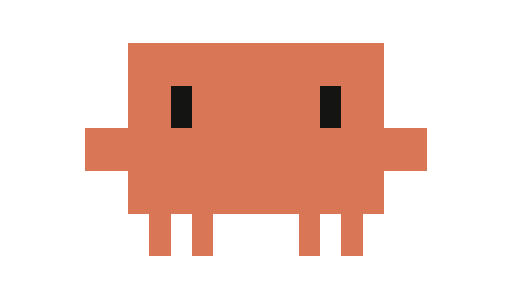
t = 0.00 s
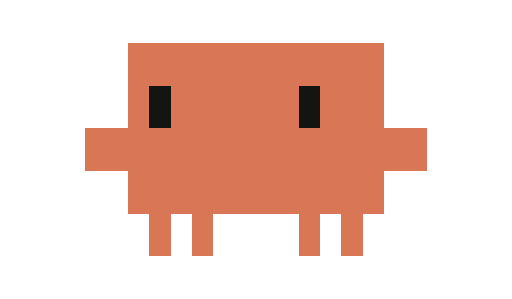
t = 1.73 s
t = 3.29 s: frame unchanged from t = 0.00 s, image omitted
t = 4.99 s: frame unchanged from t = 0.00 s, image omitted
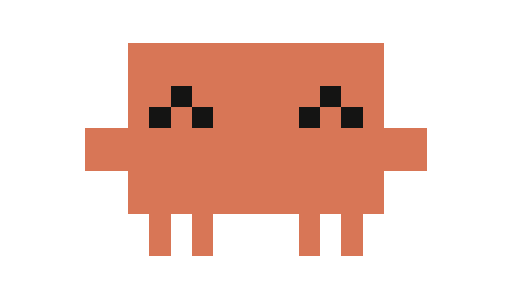
t = 6.68 s
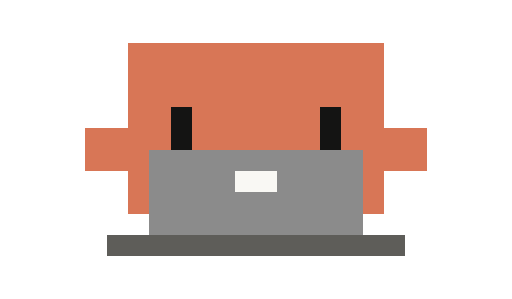
t = 8.36 s

The animated SVG that drew these frames (rendered in a browser with its animation timeline set to each time). Animation: 107 SMIL elements (animate=107); frames cover the first 8.36 s, repeats indefinitely.

<svg xmlns="http://www.w3.org/2000/svg" width="36" height="21" viewBox="0 0 24 14" shape-rendering="crispEdges"><style>.e{display:none}@media (prefers-reduced-motion:reduce){.a{display:none}.e{display:inline}}</style><g class="e"><path fill="#141413" d="M8 4h1v1h-1zM15 4h1v1h-1zM8 5h1v1h-1zM15 5h1v1h-1z"/><path fill="#D87656" d="M6 2h12v1h-12zM6 3h12v1h-12zM6 4h2v1h-2zM9 4h6v1h-6zM16 4h2v1h-2zM6 5h2v1h-2zM9 5h6v1h-6zM16 5h2v1h-2zM4 6h16v1h-16zM4 7h16v1h-16zM6 8h12v1h-12zM6 9h12v1h-12zM7 10h1v1h-1zM9 10h1v1h-1zM14 10h1v1h-1zM16 10h1v1h-1zM7 11h1v1h-1zM9 11h1v1h-1zM14 11h1v1h-1zM16 11h1v1h-1z"/></g><g class="a"><g opacity="1"><path fill="#141413" d="M8 4h1v1h-1zM15 4h1v1h-1zM8 5h1v1h-1zM15 5h1v1h-1z"/><path fill="#D87656" d="M6 2h12v1h-12zM6 3h12v1h-12zM6 4h2v1h-2zM9 4h6v1h-6zM16 4h2v1h-2zM6 5h2v1h-2zM9 5h6v1h-6zM16 5h2v1h-2zM4 6h16v1h-16zM4 7h16v1h-16zM6 8h12v1h-12zM6 9h12v1h-12zM7 10h1v1h-1zM9 10h1v1h-1zM14 10h1v1h-1zM16 10h1v1h-1zM7 11h1v1h-1zM9 11h1v1h-1zM14 11h1v1h-1zM16 11h1v1h-1z"/><animate attributeName="opacity" calcMode="discrete" dur="55.68s" repeatCount="indefinite" values="1;0;1;0;1;0;1;0;1;0;1;0;1;0;1;0;1;0;1;0;1;0;1;0;1;0;1;0;1;0;1;0;1;0;1;0;1;0;1;0;1;0;1;0;1;0;1;0;1;0;1;0;1;0;1;0;1;0;1;0" keyTimes="0;0.01257;0.01527;0.02784;0.04041;0.044;0.05657;0.06017;0.06915;0.07094;0.07094;0.08351;0.08621;0.09878;0.12213;0.1347;0.13739;0.14996;0.20833;0.22091;0.2236;0.23617;0.2606;0.27317;0.27586;0.28843;0.3398;0.34249;0.34249;0.35506;0.35776;0.37033;0.4102;0.42277;0.42547;0.43804;0.48258;0.49515;0.49784;0.51042;0.56717;0.57974;0.58244;0.59501;0.64889;0.66146;0.66415;0.67672;0.73384;0.74641;0.7491;0.76167;0.81501;0.82759;0.83028;0.84285;0.92134;0.93391;0.9366;0.94917"/></g><g opacity="0"><path fill="#141413" d="M8 5h1v1h-1zM15 5h1v1h-1z"/><path fill="#D87656" d="M6 2h12v1h-12zM6 3h12v1h-12zM6 4h12v1h-12zM6 5h2v1h-2zM9 5h6v1h-6zM16 5h2v1h-2zM4 6h16v1h-16zM4 7h16v1h-16zM6 8h12v1h-12zM6 9h12v1h-12zM7 10h1v1h-1zM9 10h1v1h-1zM14 10h1v1h-1zM16 10h1v1h-1zM7 11h1v1h-1zM9 11h1v1h-1zM14 11h1v1h-1zM16 11h1v1h-1z"/><animate attributeName="opacity" calcMode="discrete" dur="55.68s" repeatCount="indefinite" values="0;1;0;1;0;1;0;1;0;1;0;1;0;1;0;1;0;1;0;1;0;1;0;1;0;1;0;1;0;1;0" keyTimes="0;0.01257;0.01527;0.08351;0.08621;0.1347;0.13739;0.22091;0.2236;0.27317;0.27586;0.35506;0.35776;0.42277;0.42547;0.49515;0.49784;0.57974;0.58244;0.66146;0.66415;0.74641;0.7491;0.82759;0.83028;0.84285;0.84824;0.91146;0.91595;0.93391;0.9366"/></g><g opacity="0"><path fill="#141413" d="M7 4h1v1h-1zM14 4h1v1h-1zM7 5h1v1h-1zM14 5h1v1h-1z"/><path fill="#D87656" d="M6 2h12v1h-12zM6 3h12v1h-12zM6 4h1v1h-1zM8 4h6v1h-6zM15 4h3v1h-3zM6 5h1v1h-1zM8 5h6v1h-6zM15 5h3v1h-3zM4 6h16v1h-16zM4 7h16v1h-16zM6 8h12v1h-12zM6 9h12v1h-12zM7 10h1v1h-1zM9 10h1v1h-1zM14 10h1v1h-1zM16 10h1v1h-1zM7 11h1v1h-1zM9 11h1v1h-1zM14 11h1v1h-1zM16 11h1v1h-1z"/><animate attributeName="opacity" calcMode="discrete" dur="55.68s" repeatCount="indefinite" values="0;1;0" keyTimes="0;0.02784;0.04041"/></g><g opacity="0"><path fill="#141413" d="M9 4h1v1h-1zM16 4h1v1h-1zM9 5h1v1h-1zM16 5h1v1h-1z"/><path fill="#D87656" d="M6 2h12v1h-12zM6 3h12v1h-12zM6 4h3v1h-3zM10 4h6v1h-6zM17 4h1v1h-1zM6 5h3v1h-3zM10 5h6v1h-6zM17 5h1v1h-1zM4 6h16v1h-16zM4 7h16v1h-16zM6 8h12v1h-12zM6 9h12v1h-12zM7 10h1v1h-1zM9 10h1v1h-1zM14 10h1v1h-1zM16 10h1v1h-1zM7 11h1v1h-1zM9 11h1v1h-1zM14 11h1v1h-1zM16 11h1v1h-1z"/><animate attributeName="opacity" calcMode="discrete" dur="55.68s" repeatCount="indefinite" values="0;1;0" keyTimes="0;0.044;0.05657"/></g><g opacity="0"><path fill="#141413" d="M8 3h1v1h-1zM15 3h1v1h-1zM8 4h1v1h-1zM15 4h1v1h-1z"/><path fill="#D87656" d="M6 2h12v1h-12zM6 3h2v1h-2zM9 3h6v1h-6zM16 3h2v1h-2zM6 4h2v1h-2zM9 4h6v1h-6zM16 4h2v1h-2zM6 5h12v1h-12zM4 6h16v1h-16zM4 7h16v1h-16zM6 8h12v1h-12zM6 9h12v1h-12zM7 10h1v1h-1zM9 10h1v1h-1zM14 10h1v1h-1zM16 10h1v1h-1zM7 11h1v1h-1zM9 11h1v1h-1zM14 11h1v1h-1zM16 11h1v1h-1z"/><animate attributeName="opacity" calcMode="discrete" dur="55.68s" repeatCount="indefinite" values="0;1;0;1;0" keyTimes="0;0.06017;0.06915;0.43804;0.44343"/></g><g opacity="0"><path fill="#141413" d="M8 4h1v1h-1zM15 4h1v1h-1zM7 5h1v1h-1zM9 5h1v1h-1zM14 5h1v1h-1zM16 5h1v1h-1z"/><path fill="#D87656" d="M6 2h12v1h-12zM6 3h12v1h-12zM6 4h2v1h-2zM9 4h6v1h-6zM16 4h2v1h-2zM6 5h1v1h-1zM8 5h1v1h-1zM10 5h4v1h-4zM15 5h1v1h-1zM17 5h1v1h-1zM4 6h16v1h-16zM4 7h16v1h-16zM6 8h12v1h-12zM6 9h12v1h-12zM7 10h1v1h-1zM9 10h1v1h-1zM14 10h1v1h-1zM16 10h1v1h-1zM7 11h1v1h-1zM9 11h1v1h-1zM14 11h1v1h-1zM16 11h1v1h-1z"/><animate attributeName="opacity" calcMode="discrete" dur="55.68s" repeatCount="indefinite" values="0;1;0;1;0;1;0;1;0;1;0;1;0;1;0;1;0;1;0;1;0;1;0;1;0;1;0" keyTimes="0;0.09878;0.10004;0.10632;0.10758;0.10758;0.11045;0.11045;0.11171;0.118;0.11925;0.11925;0.12213;0.257;0.2606;0.37033;0.37482;0.40481;0.4102;0.56358;0.56717;0.80244;0.80388;0.80819;0.80963;0.80963;0.81501"/></g><g opacity="0"><path fill="#141413" d="M8 3h1v1h-1zM15 3h1v1h-1zM7 4h1v1h-1zM9 4h1v1h-1zM14 4h1v1h-1zM16 4h1v1h-1z"/><path fill="#D87656" d="M6 1h12v1h-12zM6 2h12v1h-12zM6 3h2v1h-2zM9 3h6v1h-6zM16 3h2v1h-2zM6 4h1v1h-1zM8 4h1v1h-1zM10 4h4v1h-4zM15 4h1v1h-1zM17 4h1v1h-1zM4 5h16v1h-16zM4 6h16v1h-16zM6 7h12v1h-12zM6 8h12v1h-12zM7 9h1v1h-1zM9 9h1v1h-1zM14 9h1v1h-1zM16 9h1v1h-1z"/><animate attributeName="opacity" calcMode="discrete" dur="55.68s" repeatCount="indefinite" values="0;1;0;1;0;1;0;1;0" keyTimes="0;0.10004;0.10129;0.10506;0.10632;0.11171;0.11297;0.11674;0.118"/></g><g opacity="0"><path fill="#141413" d="M8 2h1v1h-1zM15 2h1v1h-1zM7 3h1v1h-1zM9 3h1v1h-1zM14 3h1v1h-1zM16 3h1v1h-1z"/><path fill="#D87656" d="M6 0h12v1h-12zM6 1h12v1h-12zM4 2h4v1h-4zM9 2h6v1h-6zM16 2h4v1h-4zM4 3h3v1h-3zM8 3h1v1h-1zM10 3h4v1h-4zM15 3h1v1h-1zM17 3h3v1h-3zM6 4h12v1h-12zM6 5h12v1h-12zM6 6h12v1h-12zM6 7h12v1h-12zM7 8h1v1h-1zM9 8h1v1h-1zM14 8h1v1h-1zM16 8h1v1h-1z"/><animate attributeName="opacity" calcMode="discrete" dur="55.68s" repeatCount="indefinite" values="0;1;0;1;0;1;0;1;0;1;0;1;0;1;0;1;0" keyTimes="0;0.10129;0.10255;0.10255;0.10381;0.10381;0.10506;0.11297;0.11422;0.11422;0.11548;0.11548;0.11674;0.80388;0.80532;0.80675;0.80819"/></g><g opacity="0"><path fill="#141413" d="M8 5h1v1h-1zM15 5h1v1h-1zM8 6h1v1h-1zM15 6h1v1h-1z"/><path fill="#5E5D59" d="M5 11h14v1h-14z"/><path fill="#8B8B8B" d="M7 7h10v1h-10zM7 8h4v1h-4zM13 8h4v1h-4zM7 9h10v1h-10zM7 10h10v1h-10z"/><path fill="#D87656" d="M6 2h12v1h-12zM6 3h12v1h-12zM6 4h12v1h-12zM6 5h2v1h-2zM9 5h6v1h-6zM16 5h2v1h-2zM4 6h4v1h-4zM9 6h6v1h-6zM16 6h4v1h-4zM4 7h3v1h-3zM17 7h3v1h-3zM6 8h1v1h-1zM17 8h1v1h-1zM6 9h1v1h-1zM17 9h1v1h-1z"/><path fill="#F9F8F4" d="M11 8h2v1h-2z"/><animate attributeName="opacity" calcMode="discrete" dur="55.68s" repeatCount="indefinite" values="0;1;0" keyTimes="0;0.14996;0.15535"/></g><g opacity="0"><path fill="#141413" d="M8 5h1v1h-1zM15 5h1v1h-1zM8 6h1v1h-1zM15 6h1v1h-1z"/><path fill="#5E5D59" d="M5 11h14v1h-14z"/><path fill="#8B8B8B" d="M7 7h10v1h-10zM7 8h4v1h-4zM13 8h4v1h-4zM7 9h10v1h-10zM7 10h10v1h-10z"/><path fill="#D87656" d="M6 2h12v1h-12zM6 3h12v1h-12zM6 4h12v1h-12zM6 5h2v1h-2zM9 5h6v1h-6zM16 5h2v1h-2zM4 6h4v1h-4zM9 6h6v1h-6zM16 6h2v1h-2zM4 7h3v1h-3zM17 7h1v1h-1zM6 8h1v1h-1zM17 8h3v1h-3zM6 9h1v1h-1zM17 9h3v1h-3z"/><path fill="#F9F8F4" d="M11 8h2v1h-2z"/><animate attributeName="opacity" calcMode="discrete" dur="55.68s" repeatCount="indefinite" values="0;1;0;1;0;1;0;1;0;1;0;1;0;1;0;1;0;1;0;1;0" keyTimes="0;0.15535;0.15733;0.1593;0.16128;0.16325;0.16523;0.16721;0.16918;0.17116;0.17313;0.17511;0.17708;0.18175;0.18373;0.1857;0.18768;0.18966;0.19163;0.19361;0.19558"/></g><g opacity="0"><path fill="#141413" d="M8 5h1v1h-1zM15 5h1v1h-1zM8 6h1v1h-1zM15 6h1v1h-1z"/><path fill="#5E5D59" d="M5 11h14v1h-14z"/><path fill="#8B8B8B" d="M7 7h10v1h-10zM7 8h4v1h-4zM13 8h4v1h-4zM7 9h10v1h-10zM7 10h10v1h-10z"/><path fill="#D87656" d="M6 2h12v1h-12zM6 3h12v1h-12zM6 4h12v1h-12zM6 5h2v1h-2zM9 5h6v1h-6zM16 5h2v1h-2zM6 6h2v1h-2zM9 6h6v1h-6zM16 6h4v1h-4zM6 7h1v1h-1zM17 7h3v1h-3zM4 8h3v1h-3zM17 8h1v1h-1zM4 9h3v1h-3zM17 9h1v1h-1z"/><path fill="#F9F8F4" d="M11 8h2v1h-2z"/><animate attributeName="opacity" calcMode="discrete" dur="55.68s" repeatCount="indefinite" values="0;1;0;1;0;1;0;1;0;1;0;1;0;1;0;1;0;1;0;1;0" keyTimes="0;0.15733;0.1593;0.16128;0.16325;0.16523;0.16721;0.16918;0.17116;0.17313;0.17511;0.17708;0.17906;0.18373;0.1857;0.18768;0.18966;0.19163;0.19361;0.19558;0.19756"/></g><g opacity="0"><path fill="#141413" d="M8 5h1v1h-1zM15 5h1v1h-1z"/><path fill="#5E5D59" d="M5 11h14v1h-14z"/><path fill="#8B8B8B" d="M7 7h10v1h-10zM7 8h4v1h-4zM13 8h4v1h-4zM7 9h10v1h-10zM7 10h10v1h-10z"/><path fill="#D87656" d="M6 2h12v1h-12zM6 3h12v1h-12zM6 4h12v1h-12zM6 5h2v1h-2zM9 5h6v1h-6zM16 5h2v1h-2zM4 6h16v1h-16zM4 7h3v1h-3zM17 7h3v1h-3zM6 8h1v1h-1zM17 8h1v1h-1zM6 9h1v1h-1zM17 9h1v1h-1z"/><path fill="#F9F8F4" d="M11 8h2v1h-2z"/><animate attributeName="opacity" calcMode="discrete" dur="55.68s" repeatCount="indefinite" values="0;1;0" keyTimes="0;0.17906;0.18175"/></g><g opacity="0"><path fill="#141413" d="M8 4h1v1h-1zM15 4h1v1h-1zM7 5h1v1h-1zM9 5h1v1h-1zM14 5h1v1h-1zM16 5h1v1h-1z"/><path fill="#5E5D59" d="M5 11h14v1h-14z"/><path fill="#8B8B8B" d="M7 7h10v1h-10zM7 8h4v1h-4zM13 8h4v1h-4zM7 9h10v1h-10zM7 10h10v1h-10z"/><path fill="#D87656" d="M6 2h12v1h-12zM6 3h12v1h-12zM6 4h2v1h-2zM9 4h6v1h-6zM16 4h2v1h-2zM6 5h1v1h-1zM8 5h1v1h-1zM10 5h4v1h-4zM15 5h1v1h-1zM17 5h1v1h-1zM4 6h16v1h-16zM4 7h3v1h-3zM17 7h3v1h-3zM6 8h1v1h-1zM17 8h1v1h-1zM6 9h1v1h-1zM17 9h1v1h-1z"/><path fill="#F9F8F4" d="M11 8h2v1h-2z"/><animate attributeName="opacity" calcMode="discrete" dur="55.68s" repeatCount="indefinite" values="0;1;0" keyTimes="0;0.19756;0.20833"/></g><g opacity="0"><path fill="#141413" d="M8 4h1v1h-1zM15 4h1v1h-1zM7 5h1v1h-1zM9 5h1v1h-1zM14 5h1v1h-1zM16 5h1v1h-1z"/><path fill="#D87656" d="M6 2h12v1h-12zM6 3h12v1h-12zM6 4h2v1h-2zM9 4h6v1h-6zM16 4h4v1h-4zM6 5h1v1h-1zM8 5h1v1h-1zM10 5h4v1h-4zM15 5h1v1h-1zM17 5h3v1h-3zM4 6h14v1h-14zM4 7h14v1h-14zM6 8h12v1h-12zM6 9h12v1h-12zM7 10h1v1h-1zM9 10h1v1h-1zM14 10h1v1h-1zM16 10h1v1h-1zM7 11h1v1h-1zM9 11h1v1h-1zM14 11h1v1h-1zM16 11h1v1h-1z"/><animate attributeName="opacity" calcMode="discrete" dur="55.68s" repeatCount="indefinite" values="0;1;0;1;0;1;0;1;0;1;0" keyTimes="0;0.23617;0.23976;0.24264;0.24551;0.24838;0.25126;0.25413;0.257;0.4754;0.48258"/></g><g opacity="0"><path fill="#141413" d="M8 4h1v1h-1zM15 4h1v1h-1zM7 5h1v1h-1zM9 5h1v1h-1zM14 5h1v1h-1zM16 5h1v1h-1z"/><path fill="#D87656" d="M6 2h12v1h-12zM6 3h12v1h-12zM19 3h2v1h-2zM6 4h2v1h-2zM9 4h6v1h-6zM16 4h2v1h-2zM19 4h2v1h-2zM6 5h1v1h-1zM8 5h1v1h-1zM10 5h4v1h-4zM15 5h1v1h-1zM17 5h1v1h-1zM4 6h14v1h-14zM4 7h14v1h-14zM6 8h12v1h-12zM6 9h12v1h-12zM7 10h1v1h-1zM9 10h1v1h-1zM14 10h1v1h-1zM16 10h1v1h-1zM7 11h1v1h-1zM9 11h1v1h-1zM14 11h1v1h-1zM16 11h1v1h-1z"/><animate attributeName="opacity" calcMode="discrete" dur="55.68s" repeatCount="indefinite" values="0;1;0;1;0;1;0" keyTimes="0;0.23976;0.24264;0.24551;0.24838;0.25126;0.25413"/></g><g opacity="0"><path fill="#141413" d="M9 4h1v1h-1zM16 4h1v1h-1zM9 5h1v1h-1zM16 5h1v1h-1z"/><path fill="#D87656" d="M6 2h12v1h-12zM6 3h12v1h-12zM6 4h3v1h-3zM10 4h6v1h-6zM17 4h1v1h-1zM6 5h3v1h-3zM10 5h6v1h-6zM17 5h1v1h-1zM4 6h16v1h-16zM4 7h16v1h-16zM6 8h12v1h-12zM6 9h12v1h-12zM7 10h1v1h-1zM9 10h1v1h-1zM14 10h1v1h-1zM16 10h1v1h-1zM6 11h1v1h-1zM8 11h1v1h-1zM13 11h1v1h-1zM15 11h1v1h-1z"/><animate attributeName="opacity" calcMode="discrete" dur="55.68s" repeatCount="indefinite" values="0;1;0" keyTimes="0;0.28843;0.29041"/></g><g opacity="0"><path fill="#141413" d="M10 4h1v1h-1zM17 4h1v1h-1zM10 5h1v1h-1zM17 5h1v1h-1z"/><path fill="#D87656" d="M7 2h12v1h-12zM7 3h12v1h-12zM7 4h3v1h-3zM11 4h6v1h-6zM18 4h1v1h-1zM7 5h3v1h-3zM11 5h6v1h-6zM18 5h1v1h-1zM5 6h16v1h-16zM5 7h16v1h-16zM7 8h12v1h-12zM7 9h12v1h-12zM8 10h1v1h-1zM10 10h1v1h-1zM15 10h1v1h-1zM17 10h1v1h-1zM9 11h1v1h-1zM11 11h1v1h-1zM16 11h1v1h-1zM18 11h1v1h-1z"/><animate attributeName="opacity" calcMode="discrete" dur="55.68s" repeatCount="indefinite" values="0;1;0" keyTimes="0;0.29041;0.29239"/></g><g opacity="0"><path fill="#141413" d="M10 4h1v1h-1zM17 4h1v1h-1zM10 5h1v1h-1zM17 5h1v1h-1z"/><path fill="#D87656" d="M7 2h12v1h-12zM7 3h12v1h-12zM7 4h3v1h-3zM11 4h6v1h-6zM18 4h1v1h-1zM7 5h3v1h-3zM11 5h6v1h-6zM18 5h1v1h-1zM5 6h16v1h-16zM5 7h16v1h-16zM7 8h12v1h-12zM7 9h12v1h-12zM8 10h1v1h-1zM10 10h1v1h-1zM15 10h1v1h-1zM17 10h1v1h-1zM7 11h1v1h-1zM9 11h1v1h-1zM14 11h1v1h-1zM16 11h1v1h-1z"/><animate attributeName="opacity" calcMode="discrete" dur="55.68s" repeatCount="indefinite" values="0;1;0" keyTimes="0;0.29239;0.29436"/></g><g opacity="0"><path fill="#141413" d="M11 4h1v1h-1zM18 4h1v1h-1zM11 5h1v1h-1zM18 5h1v1h-1z"/><path fill="#D87656" d="M8 2h12v1h-12zM8 3h12v1h-12zM8 4h3v1h-3zM12 4h6v1h-6zM19 4h1v1h-1zM8 5h3v1h-3zM12 5h6v1h-6zM19 5h1v1h-1zM6 6h16v1h-16zM6 7h16v1h-16zM8 8h12v1h-12zM8 9h12v1h-12zM9 10h1v1h-1zM11 10h1v1h-1zM16 10h1v1h-1zM18 10h1v1h-1zM10 11h1v1h-1zM12 11h1v1h-1zM17 11h1v1h-1zM19 11h1v1h-1z"/><animate attributeName="opacity" calcMode="discrete" dur="55.68s" repeatCount="indefinite" values="0;1;0" keyTimes="0;0.29436;0.29634"/></g><g opacity="0"><path fill="#141413" d="M11 4h1v1h-1zM18 4h1v1h-1zM11 5h1v1h-1zM18 5h1v1h-1z"/><path fill="#D87656" d="M8 2h12v1h-12zM8 3h12v1h-12zM8 4h3v1h-3zM12 4h6v1h-6zM19 4h1v1h-1zM8 5h3v1h-3zM12 5h6v1h-6zM19 5h1v1h-1zM6 6h16v1h-16zM6 7h16v1h-16zM8 8h12v1h-12zM8 9h12v1h-12zM9 10h1v1h-1zM11 10h1v1h-1zM16 10h1v1h-1zM18 10h1v1h-1zM8 11h1v1h-1zM10 11h1v1h-1zM15 11h1v1h-1zM17 11h1v1h-1z"/><animate attributeName="opacity" calcMode="discrete" dur="55.68s" repeatCount="indefinite" values="0;1;0" keyTimes="0;0.29634;0.29831"/></g><g opacity="0"><path fill="#141413" d="M12 4h1v1h-1zM19 4h1v1h-1zM12 5h1v1h-1zM19 5h1v1h-1z"/><path fill="#D87656" d="M9 2h12v1h-12zM9 3h12v1h-12zM9 4h3v1h-3zM13 4h6v1h-6zM20 4h1v1h-1zM9 5h3v1h-3zM13 5h6v1h-6zM20 5h1v1h-1zM7 6h16v1h-16zM7 7h16v1h-16zM9 8h12v1h-12zM9 9h12v1h-12zM10 10h1v1h-1zM12 10h1v1h-1zM17 10h1v1h-1zM19 10h1v1h-1zM11 11h1v1h-1zM13 11h1v1h-1zM18 11h1v1h-1zM20 11h1v1h-1z"/><animate attributeName="opacity" calcMode="discrete" dur="55.68s" repeatCount="indefinite" values="0;1;0" keyTimes="0;0.29831;0.30029"/></g><g opacity="0"><path fill="#141413" d="M12 4h1v1h-1zM19 4h1v1h-1zM12 5h1v1h-1zM19 5h1v1h-1z"/><path fill="#D87656" d="M9 2h12v1h-12zM9 3h12v1h-12zM9 4h3v1h-3zM13 4h6v1h-6zM20 4h1v1h-1zM9 5h3v1h-3zM13 5h6v1h-6zM20 5h1v1h-1zM7 6h16v1h-16zM7 7h16v1h-16zM9 8h12v1h-12zM9 9h12v1h-12zM10 10h1v1h-1zM12 10h1v1h-1zM17 10h1v1h-1zM19 10h1v1h-1zM9 11h1v1h-1zM11 11h1v1h-1zM16 11h1v1h-1zM18 11h1v1h-1z"/><animate attributeName="opacity" calcMode="discrete" dur="55.68s" repeatCount="indefinite" values="0;1;0" keyTimes="0;0.30029;0.30226"/></g><g opacity="0"><path fill="#141413" d="M10 4h1v1h-1zM17 4h1v1h-1zM10 5h1v1h-1zM17 5h1v1h-1z"/><path fill="#D87656" d="M9 2h12v1h-12zM9 3h12v1h-12zM9 4h1v1h-1zM11 4h6v1h-6zM18 4h3v1h-3zM9 5h1v1h-1zM11 5h6v1h-6zM18 5h3v1h-3zM7 6h16v1h-16zM7 7h16v1h-16zM9 8h12v1h-12zM9 9h12v1h-12zM10 10h1v1h-1zM12 10h1v1h-1zM17 10h1v1h-1zM19 10h1v1h-1zM11 11h1v1h-1zM13 11h1v1h-1zM18 11h1v1h-1zM20 11h1v1h-1z"/><animate attributeName="opacity" calcMode="discrete" dur="55.68s" repeatCount="indefinite" values="0;1;0" keyTimes="0;0.30226;0.30424"/></g><g opacity="0"><path fill="#141413" d="M9 4h1v1h-1zM16 4h1v1h-1zM9 5h1v1h-1zM16 5h1v1h-1z"/><path fill="#D87656" d="M8 2h12v1h-12zM8 3h12v1h-12zM8 4h1v1h-1zM10 4h6v1h-6zM17 4h3v1h-3zM8 5h1v1h-1zM10 5h6v1h-6zM17 5h3v1h-3zM6 6h16v1h-16zM6 7h16v1h-16zM8 8h12v1h-12zM8 9h12v1h-12zM9 10h1v1h-1zM11 10h1v1h-1zM16 10h1v1h-1zM18 10h1v1h-1zM8 11h1v1h-1zM10 11h1v1h-1zM15 11h1v1h-1zM17 11h1v1h-1z"/><animate attributeName="opacity" calcMode="discrete" dur="55.68s" repeatCount="indefinite" values="0;1;0" keyTimes="0;0.30424;0.30621"/></g><g opacity="0"><path fill="#141413" d="M9 4h1v1h-1zM16 4h1v1h-1zM9 5h1v1h-1zM16 5h1v1h-1z"/><path fill="#D87656" d="M8 2h12v1h-12zM8 3h12v1h-12zM8 4h1v1h-1zM10 4h6v1h-6zM17 4h3v1h-3zM8 5h1v1h-1zM10 5h6v1h-6zM17 5h3v1h-3zM6 6h16v1h-16zM6 7h16v1h-16zM8 8h12v1h-12zM8 9h12v1h-12zM9 10h1v1h-1zM11 10h1v1h-1zM16 10h1v1h-1zM18 10h1v1h-1zM10 11h1v1h-1zM12 11h1v1h-1zM17 11h1v1h-1zM19 11h1v1h-1z"/><animate attributeName="opacity" calcMode="discrete" dur="55.68s" repeatCount="indefinite" values="0;1;0" keyTimes="0;0.30621;0.30819"/></g><g opacity="0"><path fill="#141413" d="M8 4h1v1h-1zM15 4h1v1h-1zM8 5h1v1h-1zM15 5h1v1h-1z"/><path fill="#D87656" d="M7 2h12v1h-12zM7 3h12v1h-12zM7 4h1v1h-1zM9 4h6v1h-6zM16 4h3v1h-3zM7 5h1v1h-1zM9 5h6v1h-6zM16 5h3v1h-3zM5 6h16v1h-16zM5 7h16v1h-16zM7 8h12v1h-12zM7 9h12v1h-12zM8 10h1v1h-1zM10 10h1v1h-1zM15 10h1v1h-1zM17 10h1v1h-1zM7 11h1v1h-1zM9 11h1v1h-1zM14 11h1v1h-1zM16 11h1v1h-1z"/><animate attributeName="opacity" calcMode="discrete" dur="55.68s" repeatCount="indefinite" values="0;1;0" keyTimes="0;0.30819;0.31017"/></g><g opacity="0"><path fill="#141413" d="M8 4h1v1h-1zM15 4h1v1h-1zM8 5h1v1h-1zM15 5h1v1h-1z"/><path fill="#D87656" d="M7 2h12v1h-12zM7 3h12v1h-12zM7 4h1v1h-1zM9 4h6v1h-6zM16 4h3v1h-3zM7 5h1v1h-1zM9 5h6v1h-6zM16 5h3v1h-3zM5 6h16v1h-16zM5 7h16v1h-16zM7 8h12v1h-12zM7 9h12v1h-12zM8 10h1v1h-1zM10 10h1v1h-1zM15 10h1v1h-1zM17 10h1v1h-1zM9 11h1v1h-1zM11 11h1v1h-1zM16 11h1v1h-1zM18 11h1v1h-1z"/><animate attributeName="opacity" calcMode="discrete" dur="55.68s" repeatCount="indefinite" values="0;1;0" keyTimes="0;0.31017;0.31214"/></g><g opacity="0"><path fill="#141413" d="M7 4h1v1h-1zM14 4h1v1h-1zM7 5h1v1h-1zM14 5h1v1h-1z"/><path fill="#D87656" d="M6 2h12v1h-12zM6 3h12v1h-12zM6 4h1v1h-1zM8 4h6v1h-6zM15 4h3v1h-3zM6 5h1v1h-1zM8 5h6v1h-6zM15 5h3v1h-3zM4 6h16v1h-16zM4 7h16v1h-16zM6 8h12v1h-12zM6 9h12v1h-12zM7 10h1v1h-1zM9 10h1v1h-1zM14 10h1v1h-1zM16 10h1v1h-1zM6 11h1v1h-1zM8 11h1v1h-1zM13 11h1v1h-1zM15 11h1v1h-1z"/><animate attributeName="opacity" calcMode="discrete" dur="55.68s" repeatCount="indefinite" values="0;1;0" keyTimes="0;0.31214;0.31412"/></g><g opacity="0"><path fill="#141413" d="M7 4h1v1h-1zM14 4h1v1h-1zM7 5h1v1h-1zM14 5h1v1h-1z"/><path fill="#D87656" d="M6 2h12v1h-12zM6 3h12v1h-12zM6 4h1v1h-1zM8 4h6v1h-6zM15 4h3v1h-3zM6 5h1v1h-1zM8 5h6v1h-6zM15 5h3v1h-3zM4 6h16v1h-16zM4 7h16v1h-16zM6 8h12v1h-12zM6 9h12v1h-12zM7 10h1v1h-1zM9 10h1v1h-1zM14 10h1v1h-1zM16 10h1v1h-1zM8 11h1v1h-1zM10 11h1v1h-1zM15 11h1v1h-1zM17 11h1v1h-1z"/><animate attributeName="opacity" calcMode="discrete" dur="55.68s" repeatCount="indefinite" values="0;1;0" keyTimes="0;0.31412;0.31609"/></g><g opacity="0"><path fill="#141413" d="M6 4h1v1h-1zM13 4h1v1h-1zM6 5h1v1h-1zM13 5h1v1h-1z"/><path fill="#D87656" d="M5 2h12v1h-12zM5 3h12v1h-12zM5 4h1v1h-1zM7 4h6v1h-6zM14 4h3v1h-3zM5 5h1v1h-1zM7 5h6v1h-6zM14 5h3v1h-3zM3 6h16v1h-16zM3 7h16v1h-16zM5 8h12v1h-12zM5 9h12v1h-12zM6 10h1v1h-1zM8 10h1v1h-1zM13 10h1v1h-1zM15 10h1v1h-1zM5 11h1v1h-1zM7 11h1v1h-1zM12 11h1v1h-1zM14 11h1v1h-1z"/><animate attributeName="opacity" calcMode="discrete" dur="55.68s" repeatCount="indefinite" values="0;1;0" keyTimes="0;0.31609;0.31807"/></g><g opacity="0"><path fill="#141413" d="M6 4h1v1h-1zM13 4h1v1h-1zM6 5h1v1h-1zM13 5h1v1h-1z"/><path fill="#D87656" d="M5 2h12v1h-12zM5 3h12v1h-12zM5 4h1v1h-1zM7 4h6v1h-6zM14 4h3v1h-3zM5 5h1v1h-1zM7 5h6v1h-6zM14 5h3v1h-3zM3 6h16v1h-16zM3 7h16v1h-16zM5 8h12v1h-12zM5 9h12v1h-12zM6 10h1v1h-1zM8 10h1v1h-1zM13 10h1v1h-1zM15 10h1v1h-1zM7 11h1v1h-1zM9 11h1v1h-1zM14 11h1v1h-1zM16 11h1v1h-1z"/><animate attributeName="opacity" calcMode="discrete" dur="55.68s" repeatCount="indefinite" values="0;1;0" keyTimes="0;0.31807;0.32004"/></g><g opacity="0"><path fill="#141413" d="M5 4h1v1h-1zM12 4h1v1h-1zM5 5h1v1h-1zM12 5h1v1h-1z"/><path fill="#D87656" d="M4 2h12v1h-12zM4 3h12v1h-12zM4 4h1v1h-1zM6 4h6v1h-6zM13 4h3v1h-3zM4 5h1v1h-1zM6 5h6v1h-6zM13 5h3v1h-3zM2 6h16v1h-16zM2 7h16v1h-16zM4 8h12v1h-12zM4 9h12v1h-12zM5 10h1v1h-1zM7 10h1v1h-1zM12 10h1v1h-1zM14 10h1v1h-1zM4 11h1v1h-1zM6 11h1v1h-1zM11 11h1v1h-1zM13 11h1v1h-1z"/><animate attributeName="opacity" calcMode="discrete" dur="55.68s" repeatCount="indefinite" values="0;1;0" keyTimes="0;0.32004;0.32202"/></g><g opacity="0"><path fill="#141413" d="M5 4h1v1h-1zM12 4h1v1h-1zM5 5h1v1h-1zM12 5h1v1h-1z"/><path fill="#D87656" d="M4 2h12v1h-12zM4 3h12v1h-12zM4 4h1v1h-1zM6 4h6v1h-6zM13 4h3v1h-3zM4 5h1v1h-1zM6 5h6v1h-6zM13 5h3v1h-3zM2 6h16v1h-16zM2 7h16v1h-16zM4 8h12v1h-12zM4 9h12v1h-12zM5 10h1v1h-1zM7 10h1v1h-1zM12 10h1v1h-1zM14 10h1v1h-1zM6 11h1v1h-1zM8 11h1v1h-1zM13 11h1v1h-1zM15 11h1v1h-1z"/><animate attributeName="opacity" calcMode="discrete" dur="55.68s" repeatCount="indefinite" values="0;1;0" keyTimes="0;0.32202;0.32399"/></g><g opacity="0"><path fill="#141413" d="M4 4h1v1h-1zM11 4h1v1h-1zM4 5h1v1h-1zM11 5h1v1h-1z"/><path fill="#D87656" d="M3 2h12v1h-12zM3 3h12v1h-12zM3 4h1v1h-1zM5 4h6v1h-6zM12 4h3v1h-3zM3 5h1v1h-1zM5 5h6v1h-6zM12 5h3v1h-3zM1 6h16v1h-16zM1 7h16v1h-16zM3 8h12v1h-12zM3 9h12v1h-12zM4 10h1v1h-1zM6 10h1v1h-1zM11 10h1v1h-1zM13 10h1v1h-1zM3 11h1v1h-1zM5 11h1v1h-1zM10 11h1v1h-1zM12 11h1v1h-1z"/><animate attributeName="opacity" calcMode="discrete" dur="55.68s" repeatCount="indefinite" values="0;1;0" keyTimes="0;0.32399;0.32597"/></g><g opacity="0"><path fill="#141413" d="M4 4h1v1h-1zM11 4h1v1h-1zM4 5h1v1h-1zM11 5h1v1h-1z"/><path fill="#D87656" d="M3 2h12v1h-12zM3 3h12v1h-12zM3 4h1v1h-1zM5 4h6v1h-6zM12 4h3v1h-3zM3 5h1v1h-1zM5 5h6v1h-6zM12 5h3v1h-3zM1 6h16v1h-16zM1 7h16v1h-16zM3 8h12v1h-12zM3 9h12v1h-12zM4 10h1v1h-1zM6 10h1v1h-1zM11 10h1v1h-1zM13 10h1v1h-1zM5 11h1v1h-1zM7 11h1v1h-1zM12 11h1v1h-1zM14 11h1v1h-1z"/><animate attributeName="opacity" calcMode="discrete" dur="55.68s" repeatCount="indefinite" values="0;1;0" keyTimes="0;0.32597;0.32795"/></g><g opacity="0"><path fill="#141413" d="M6 4h1v1h-1zM13 4h1v1h-1zM6 5h1v1h-1zM13 5h1v1h-1z"/><path fill="#D87656" d="M3 2h12v1h-12zM3 3h12v1h-12zM3 4h3v1h-3zM7 4h6v1h-6zM14 4h1v1h-1zM3 5h3v1h-3zM7 5h6v1h-6zM14 5h1v1h-1zM1 6h16v1h-16zM1 7h16v1h-16zM3 8h12v1h-12zM3 9h12v1h-12zM4 10h1v1h-1zM6 10h1v1h-1zM11 10h1v1h-1zM13 10h1v1h-1zM3 11h1v1h-1zM5 11h1v1h-1zM10 11h1v1h-1zM12 11h1v1h-1z"/><animate attributeName="opacity" calcMode="discrete" dur="55.68s" repeatCount="indefinite" values="0;1;0" keyTimes="0;0.32795;0.32992"/></g><g opacity="0"><path fill="#141413" d="M7 4h1v1h-1zM14 4h1v1h-1zM7 5h1v1h-1zM14 5h1v1h-1z"/><path fill="#D87656" d="M4 2h12v1h-12zM4 3h12v1h-12zM4 4h3v1h-3zM8 4h6v1h-6zM15 4h1v1h-1zM4 5h3v1h-3zM8 5h6v1h-6zM15 5h1v1h-1zM2 6h16v1h-16zM2 7h16v1h-16zM4 8h12v1h-12zM4 9h12v1h-12zM5 10h1v1h-1zM7 10h1v1h-1zM12 10h1v1h-1zM14 10h1v1h-1zM6 11h1v1h-1zM8 11h1v1h-1zM13 11h1v1h-1zM15 11h1v1h-1z"/><animate attributeName="opacity" calcMode="discrete" dur="55.68s" repeatCount="indefinite" values="0;1;0" keyTimes="0;0.32992;0.3319"/></g><g opacity="0"><path fill="#141413" d="M7 4h1v1h-1zM14 4h1v1h-1zM7 5h1v1h-1zM14 5h1v1h-1z"/><path fill="#D87656" d="M4 2h12v1h-12zM4 3h12v1h-12zM4 4h3v1h-3zM8 4h6v1h-6zM15 4h1v1h-1zM4 5h3v1h-3zM8 5h6v1h-6zM15 5h1v1h-1zM2 6h16v1h-16zM2 7h16v1h-16zM4 8h12v1h-12zM4 9h12v1h-12zM5 10h1v1h-1zM7 10h1v1h-1zM12 10h1v1h-1zM14 10h1v1h-1zM4 11h1v1h-1zM6 11h1v1h-1zM11 11h1v1h-1zM13 11h1v1h-1z"/><animate attributeName="opacity" calcMode="discrete" dur="55.68s" repeatCount="indefinite" values="0;1;0" keyTimes="0;0.3319;0.33387"/></g><g opacity="0"><path fill="#141413" d="M8 4h1v1h-1zM15 4h1v1h-1zM8 5h1v1h-1zM15 5h1v1h-1z"/><path fill="#D87656" d="M5 2h12v1h-12zM5 3h12v1h-12zM5 4h3v1h-3zM9 4h6v1h-6zM16 4h1v1h-1zM5 5h3v1h-3zM9 5h6v1h-6zM16 5h1v1h-1zM3 6h16v1h-16zM3 7h16v1h-16zM5 8h12v1h-12zM5 9h12v1h-12zM6 10h1v1h-1zM8 10h1v1h-1zM13 10h1v1h-1zM15 10h1v1h-1zM7 11h1v1h-1zM9 11h1v1h-1zM14 11h1v1h-1zM16 11h1v1h-1z"/><animate attributeName="opacity" calcMode="discrete" dur="55.68s" repeatCount="indefinite" values="0;1;0" keyTimes="0;0.33387;0.33585"/></g><g opacity="0"><path fill="#141413" d="M8 4h1v1h-1zM15 4h1v1h-1zM8 5h1v1h-1zM15 5h1v1h-1z"/><path fill="#D87656" d="M5 2h12v1h-12zM5 3h12v1h-12zM5 4h3v1h-3zM9 4h6v1h-6zM16 4h1v1h-1zM5 5h3v1h-3zM9 5h6v1h-6zM16 5h1v1h-1zM3 6h16v1h-16zM3 7h16v1h-16zM5 8h12v1h-12zM5 9h12v1h-12zM6 10h1v1h-1zM8 10h1v1h-1zM13 10h1v1h-1zM15 10h1v1h-1zM5 11h1v1h-1zM7 11h1v1h-1zM12 11h1v1h-1zM14 11h1v1h-1z"/><animate attributeName="opacity" calcMode="discrete" dur="55.68s" repeatCount="indefinite" values="0;1;0" keyTimes="0;0.33585;0.33782"/></g><g opacity="0"><path fill="#141413" d="M9 4h1v1h-1zM16 4h1v1h-1zM9 5h1v1h-1zM16 5h1v1h-1z"/><path fill="#D87656" d="M6 2h12v1h-12zM6 3h12v1h-12zM6 4h3v1h-3zM10 4h6v1h-6zM17 4h1v1h-1zM6 5h3v1h-3zM10 5h6v1h-6zM17 5h1v1h-1zM4 6h16v1h-16zM4 7h16v1h-16zM6 8h12v1h-12zM6 9h12v1h-12zM7 10h1v1h-1zM9 10h1v1h-1zM14 10h1v1h-1zM16 10h1v1h-1zM8 11h1v1h-1zM10 11h1v1h-1zM15 11h1v1h-1zM17 11h1v1h-1z"/><animate attributeName="opacity" calcMode="discrete" dur="55.68s" repeatCount="indefinite" values="0;1;0" keyTimes="0;0.33782;0.3398"/></g><g opacity="0"><path fill="#141413" d="M8 4h1v1h-1zM15 4h1v1h-1zM7 5h1v1h-1zM9 5h1v1h-1zM14 5h1v1h-1zM16 5h1v1h-1z"/><path fill="#D87656" d="M6 2h12v1h-12zM6 3h12v1h-12zM6 4h2v1h-2zM9 4h6v1h-6zM16 4h2v1h-2zM6 5h1v1h-1zM8 5h1v1h-1zM10 5h4v1h-4zM15 5h1v1h-1zM17 5h1v1h-1zM4 6h16v1h-16zM4 7h16v1h-16zM6 8h12v1h-12zM6 9h12v1h-12zM7 10h1v1h-1zM9 10h1v1h-1zM14 10h1v1h-1zM16 10h1v1h-1zM7 11h1v1h-1zM9 11h1v1h-1zM14 11h1v1h-1zM16 11h1v1h-1z"/><path fill="#E25C6B" d="M20 4h1v1h-1zM22 4h1v1h-1zM20 5h3v1h-3zM21 6h1v1h-1z"/><animate attributeName="opacity" calcMode="discrete" dur="55.68s" repeatCount="indefinite" values="0;1;0" keyTimes="0;0.37482;0.37751"/></g><g opacity="0"><path fill="#141413" d="M8 4h1v1h-1zM15 4h1v1h-1zM7 5h1v1h-1zM9 5h1v1h-1zM14 5h1v1h-1zM16 5h1v1h-1z"/><path fill="#D87656" d="M6 2h12v1h-12zM6 3h12v1h-12zM6 4h2v1h-2zM9 4h6v1h-6zM16 4h2v1h-2zM6 5h1v1h-1zM8 5h1v1h-1zM10 5h4v1h-4zM15 5h1v1h-1zM17 5h1v1h-1zM4 6h16v1h-16zM4 7h16v1h-16zM6 8h12v1h-12zM6 9h12v1h-12zM7 10h1v1h-1zM9 10h1v1h-1zM14 10h1v1h-1zM16 10h1v1h-1zM7 11h1v1h-1zM9 11h1v1h-1zM14 11h1v1h-1zM16 11h1v1h-1z"/><path fill="#E25C6B" d="M20 3h1v1h-1zM22 3h1v1h-1zM20 4h3v1h-3zM21 5h1v1h-1z"/><animate attributeName="opacity" calcMode="discrete" dur="55.68s" repeatCount="indefinite" values="0;1;0" keyTimes="0;0.37751;0.38021"/></g><g opacity="0"><path fill="#141413" d="M8 4h1v1h-1zM15 4h1v1h-1zM7 5h1v1h-1zM9 5h1v1h-1zM14 5h1v1h-1zM16 5h1v1h-1z"/><path fill="#D87656" d="M6 2h12v1h-12zM6 3h12v1h-12zM6 4h2v1h-2zM9 4h6v1h-6zM16 4h2v1h-2zM6 5h1v1h-1zM8 5h1v1h-1zM10 5h4v1h-4zM15 5h1v1h-1zM17 5h1v1h-1zM4 6h16v1h-16zM4 7h16v1h-16zM6 8h12v1h-12zM6 9h12v1h-12zM7 10h1v1h-1zM9 10h1v1h-1zM14 10h1v1h-1zM16 10h1v1h-1zM7 11h1v1h-1zM9 11h1v1h-1zM14 11h1v1h-1zM16 11h1v1h-1z"/><path fill="#E25C6B" d="M20 2h1v1h-1zM22 2h1v1h-1zM20 3h3v1h-3zM21 4h1v1h-1z"/><animate attributeName="opacity" calcMode="discrete" dur="55.68s" repeatCount="indefinite" values="0;1;0" keyTimes="0;0.38021;0.3829"/></g><g opacity="0"><path fill="#141413" d="M8 4h1v1h-1zM15 4h1v1h-1zM7 5h1v1h-1zM9 5h1v1h-1zM14 5h1v1h-1zM16 5h1v1h-1z"/><path fill="#D87656" d="M6 2h12v1h-12zM6 3h12v1h-12zM6 4h2v1h-2zM9 4h6v1h-6zM16 4h2v1h-2zM6 5h1v1h-1zM8 5h1v1h-1zM10 5h4v1h-4zM15 5h1v1h-1zM17 5h1v1h-1zM4 6h16v1h-16zM4 7h16v1h-16zM6 8h12v1h-12zM6 9h12v1h-12zM7 10h1v1h-1zM9 10h1v1h-1zM14 10h1v1h-1zM16 10h1v1h-1zM7 11h1v1h-1zM9 11h1v1h-1zM14 11h1v1h-1zM16 11h1v1h-1z"/><path fill="#E25C6B" d="M20 1h1v1h-1zM22 1h1v1h-1zM20 2h3v1h-3zM21 3h1v1h-1z"/><animate attributeName="opacity" calcMode="discrete" dur="55.68s" repeatCount="indefinite" values="0;1;0" keyTimes="0;0.3829;0.3856"/></g><g opacity="0"><path fill="#141413" d="M8 4h1v1h-1zM15 4h1v1h-1zM7 5h1v1h-1zM9 5h1v1h-1zM14 5h1v1h-1zM16 5h1v1h-1z"/><path fill="#D87656" d="M6 2h12v1h-12zM6 3h12v1h-12zM6 4h2v1h-2zM9 4h6v1h-6zM16 4h2v1h-2zM6 5h1v1h-1zM8 5h1v1h-1zM10 5h4v1h-4zM15 5h1v1h-1zM17 5h1v1h-1zM4 6h16v1h-16zM4 7h16v1h-16zM6 8h12v1h-12zM6 9h12v1h-12zM7 10h1v1h-1zM9 10h1v1h-1zM14 10h1v1h-1zM16 10h1v1h-1zM7 11h1v1h-1zM9 11h1v1h-1zM14 11h1v1h-1zM16 11h1v1h-1z"/><path fill="#E25C6B" d="M20 0h1v1h-1zM22 0h1v1h-1zM20 1h3v1h-3zM21 2h1v1h-1z"/><animate attributeName="opacity" calcMode="discrete" dur="55.68s" repeatCount="indefinite" values="0;1;0;1;0;1;0" keyTimes="0;0.3856;0.38829;0.39296;0.39655;0.40122;0.40481"/></g><g opacity="0"><path fill="#141413" d="M8 4h1v1h-1zM15 4h1v1h-1zM7 5h1v1h-1zM9 5h1v1h-1zM14 5h1v1h-1zM16 5h1v1h-1z"/><path fill="#D87656" d="M6 2h12v1h-12zM6 3h12v1h-12zM6 4h2v1h-2zM9 4h6v1h-6zM16 4h2v1h-2zM6 5h1v1h-1zM8 5h1v1h-1zM10 5h4v1h-4zM15 5h1v1h-1zM17 5h1v1h-1zM4 6h16v1h-16zM4 7h16v1h-16zM6 8h12v1h-12zM6 9h12v1h-12zM7 10h1v1h-1zM9 10h1v1h-1zM14 10h1v1h-1zM16 10h1v1h-1zM7 11h1v1h-1zM9 11h1v1h-1zM14 11h1v1h-1zM16 11h1v1h-1z"/><path fill="#E25C6B" d="M20 0h1v1h-1zM22 0h1v1h-1zM19 1h5v1h-5zM20 2h3v1h-3zM21 3h1v1h-1z"/><animate attributeName="opacity" calcMode="discrete" dur="55.68s" repeatCount="indefinite" values="0;1;0;1;0" keyTimes="0;0.38829;0.39296;0.39655;0.40122"/></g><g opacity="0"><path fill="#141413" d="M8 3h1v1h-1zM15 3h1v1h-1zM8 4h1v1h-1zM15 4h1v1h-1z"/><path fill="#D87656" d="M6 2h12v1h-12zM6 3h2v1h-2zM9 3h6v1h-6zM16 3h2v1h-2zM6 4h2v1h-2zM9 4h6v1h-6zM16 4h2v1h-2zM6 5h12v1h-12zM4 6h16v1h-16zM4 7h16v1h-16zM6 8h12v1h-12zM6 9h12v1h-12zM7 10h1v1h-1zM9 10h1v1h-1zM14 10h1v1h-1zM16 10h1v1h-1zM7 11h1v1h-1zM9 11h1v1h-1zM14 11h1v1h-1zM16 11h1v1h-1z"/><path fill="#E8B93C" d="M21 0h1v1h-1zM20 1h3v1h-3zM21 2h1v1h-1z"/><animate attributeName="opacity" calcMode="discrete" dur="55.68s" repeatCount="indefinite" values="0;1;0;1;0;1;0;1;0" keyTimes="0;0.44343;0.4463;0.44917;0.45205;0.45492;0.45779;0.46067;0.46354"/></g><g opacity="0"><path fill="#141413" d="M8 3h1v1h-1zM15 3h1v1h-1zM8 4h1v1h-1zM15 4h1v1h-1z"/><path fill="#D87656" d="M6 2h12v1h-12zM6 3h2v1h-2zM9 3h6v1h-6zM16 3h2v1h-2zM6 4h2v1h-2zM9 4h6v1h-6zM16 4h2v1h-2zM6 5h12v1h-12zM4 6h16v1h-16zM4 7h16v1h-16zM6 8h12v1h-12zM6 9h12v1h-12zM7 10h1v1h-1zM9 10h1v1h-1zM14 10h1v1h-1zM16 10h1v1h-1zM7 11h1v1h-1zM9 11h1v1h-1zM14 11h1v1h-1zM16 11h1v1h-1z"/><path fill="#E8B93C" d="M20 0h1v1h-1zM22 0h1v1h-1zM21 1h1v1h-1zM20 2h1v1h-1zM22 2h1v1h-1z"/><animate attributeName="opacity" calcMode="discrete" dur="55.68s" repeatCount="indefinite" values="0;1;0;1;0;1;0;1;0" keyTimes="0;0.4463;0.44917;0.45205;0.45492;0.45779;0.46067;0.46354;0.46642"/></g><g opacity="0"><path fill="#141413" d="M7 4h2v1h-2zM15 4h2v1h-2zM7 5h2v1h-2zM15 5h2v1h-2z"/><path fill="#D87656" d="M6 2h12v1h-12zM6 3h12v1h-12zM6 4h1v1h-1zM9 4h6v1h-6zM17 4h3v1h-3zM6 5h1v1h-1zM9 5h6v1h-6zM17 5h3v1h-3zM4 6h14v1h-14zM4 7h14v1h-14zM6 8h12v1h-12zM6 9h12v1h-12zM7 10h1v1h-1zM9 10h1v1h-1zM14 10h1v1h-1zM16 10h1v1h-1zM7 11h1v1h-1zM9 11h1v1h-1zM14 11h1v1h-1zM16 11h1v1h-1z"/><path fill="#E8B93C" d="M21 0h1v1h-1zM20 1h3v1h-3zM21 2h1v1h-1z"/><animate attributeName="opacity" calcMode="discrete" dur="55.68s" repeatCount="indefinite" values="0;1;0" keyTimes="0;0.46642;0.4754"/></g><g opacity="0"><path fill="#141413" d="M7 0h10v1h-10zM7 1h4v1h-4zM13 1h4v1h-4zM8 3h1v1h-1zM15 3h1v1h-1zM8 4h1v1h-1zM15 4h1v1h-1z"/><path fill="#D87656" d="M6 2h12v1h-12zM6 3h2v1h-2zM9 3h6v1h-6zM16 3h2v1h-2zM6 4h2v1h-2zM9 4h6v1h-6zM16 4h2v1h-2zM6 5h12v1h-12zM4 6h16v1h-16zM4 7h16v1h-16zM6 8h12v1h-12zM6 9h12v1h-12zM7 10h1v1h-1zM9 10h1v1h-1zM14 10h1v1h-1zM16 10h1v1h-1zM7 11h1v1h-1zM9 11h1v1h-1zM14 11h1v1h-1zM16 11h1v1h-1z"/><animate attributeName="opacity" calcMode="discrete" dur="55.68s" repeatCount="indefinite" values="0;1;0" keyTimes="0;0.51042;0.51293"/></g><g opacity="0"><path fill="#141413" d="M7 1h10v1h-10zM7 2h4v1h-4zM13 2h4v1h-4zM8 3h1v1h-1zM15 3h1v1h-1zM8 4h1v1h-1zM15 4h1v1h-1z"/><path fill="#D87656" d="M6 2h1v1h-1zM11 2h2v1h-2zM17 2h1v1h-1zM6 3h2v1h-2zM9 3h6v1h-6zM16 3h2v1h-2zM6 4h2v1h-2zM9 4h6v1h-6zM16 4h2v1h-2zM6 5h12v1h-12zM4 6h16v1h-16zM4 7h16v1h-16zM6 8h12v1h-12zM6 9h12v1h-12zM7 10h1v1h-1zM9 10h1v1h-1zM14 10h1v1h-1zM16 10h1v1h-1zM7 11h1v1h-1zM9 11h1v1h-1zM14 11h1v1h-1zM16 11h1v1h-1z"/><animate attributeName="opacity" calcMode="discrete" dur="55.68s" repeatCount="indefinite" values="0;1;0" keyTimes="0;0.51293;0.51545"/></g><g opacity="0"><path fill="#141413" d="M7 2h10v1h-10zM7 3h4v1h-4zM13 3h4v1h-4zM8 4h1v1h-1zM15 4h1v1h-1z"/><path fill="#D87656" d="M6 2h1v1h-1zM17 2h1v1h-1zM6 3h1v1h-1zM11 3h2v1h-2zM17 3h1v1h-1zM6 4h2v1h-2zM9 4h6v1h-6zM16 4h2v1h-2zM6 5h12v1h-12zM4 6h16v1h-16zM4 7h16v1h-16zM6 8h12v1h-12zM6 9h12v1h-12zM7 10h1v1h-1zM9 10h1v1h-1zM14 10h1v1h-1zM16 10h1v1h-1zM7 11h1v1h-1zM9 11h1v1h-1zM14 11h1v1h-1zM16 11h1v1h-1z"/><animate attributeName="opacity" calcMode="discrete" dur="55.68s" repeatCount="indefinite" values="0;1;0" keyTimes="0;0.51545;0.51796"/></g><g opacity="0"><path fill="#141413" d="M7 3h10v1h-10zM7 4h4v1h-4zM13 4h4v1h-4z"/><path fill="#D87656" d="M6 2h12v1h-12zM6 3h1v1h-1zM17 3h1v1h-1zM6 4h1v1h-1zM11 4h2v1h-2zM17 4h1v1h-1zM6 5h12v1h-12zM4 6h16v1h-16zM4 7h16v1h-16zM6 8h12v1h-12zM6 9h12v1h-12zM7 10h1v1h-1zM9 10h1v1h-1zM14 10h1v1h-1zM16 10h1v1h-1zM7 11h1v1h-1zM9 11h1v1h-1zM14 11h1v1h-1zM16 11h1v1h-1z"/><animate attributeName="opacity" calcMode="discrete" dur="55.68s" repeatCount="indefinite" values="0;1;0" keyTimes="0;0.51796;0.52047"/></g><g opacity="0"><path fill="#141413" d="M7 4h10v1h-10zM7 5h4v1h-4zM13 5h4v1h-4z"/><path fill="#D87656" d="M6 2h12v1h-12zM6 3h12v1h-12zM6 4h1v1h-1zM17 4h1v1h-1zM6 5h1v1h-1zM11 5h2v1h-2zM17 5h1v1h-1zM4 6h16v1h-16zM4 7h16v1h-16zM6 8h12v1h-12zM6 9h12v1h-12zM7 10h1v1h-1zM9 10h1v1h-1zM14 10h1v1h-1zM16 10h1v1h-1zM7 11h1v1h-1zM9 11h1v1h-1zM14 11h1v1h-1zM16 11h1v1h-1z"/><animate attributeName="opacity" calcMode="discrete" dur="55.68s" repeatCount="indefinite" values="0;1;0;1;0" keyTimes="0;0.52047;0.52586;0.54849;0.55568"/></g><g opacity="0"><path fill="#141413" d="M8 4h9v1h-9zM7 5h4v1h-4zM13 5h4v1h-4z"/><path fill="#D87656" d="M6 2h12v1h-12zM6 3h12v1h-12zM6 4h1v1h-1zM17 4h1v1h-1zM6 5h1v1h-1zM11 5h2v1h-2zM17 5h1v1h-1zM4 6h16v1h-16zM4 7h16v1h-16zM6 8h12v1h-12zM6 9h12v1h-12zM7 10h1v1h-1zM9 10h1v1h-1zM14 10h1v1h-1zM16 10h1v1h-1zM7 11h1v1h-1zM9 11h1v1h-1zM14 11h1v1h-1zM16 11h1v1h-1z"/><path fill="#F9F8F4" d="M7 4h1v1h-1z"/><animate attributeName="opacity" calcMode="discrete" dur="55.68s" repeatCount="indefinite" values="0;1;0" keyTimes="0;0.52586;0.52748"/></g><g opacity="0"><path fill="#141413" d="M7 4h2v1h-2zM10 4h7v1h-7zM7 5h4v1h-4zM13 5h4v1h-4z"/><path fill="#D87656" d="M6 2h12v1h-12zM6 3h12v1h-12zM6 4h1v1h-1zM17 4h1v1h-1zM6 5h1v1h-1zM11 5h2v1h-2zM17 5h1v1h-1zM4 6h16v1h-16zM4 7h16v1h-16zM6 8h12v1h-12zM6 9h12v1h-12zM7 10h1v1h-1zM9 10h1v1h-1zM14 10h1v1h-1zM16 10h1v1h-1zM7 11h1v1h-1zM9 11h1v1h-1zM14 11h1v1h-1zM16 11h1v1h-1z"/><path fill="#F9F8F4" d="M9 4h1v1h-1z"/><animate attributeName="opacity" calcMode="discrete" dur="55.68s" repeatCount="indefinite" values="0;1;0" keyTimes="0;0.52748;0.52909"/></g><g opacity="0"><path fill="#141413" d="M7 4h6v1h-6zM14 4h3v1h-3zM7 5h4v1h-4zM13 5h4v1h-4z"/><path fill="#D87656" d="M6 2h12v1h-12zM6 3h12v1h-12zM6 4h1v1h-1zM17 4h1v1h-1zM6 5h1v1h-1zM11 5h2v1h-2zM17 5h1v1h-1zM4 6h16v1h-16zM4 7h16v1h-16zM6 8h12v1h-12zM6 9h12v1h-12zM7 10h1v1h-1zM9 10h1v1h-1zM14 10h1v1h-1zM16 10h1v1h-1zM7 11h1v1h-1zM9 11h1v1h-1zM14 11h1v1h-1zM16 11h1v1h-1z"/><path fill="#F9F8F4" d="M13 4h1v1h-1z"/><animate attributeName="opacity" calcMode="discrete" dur="55.68s" repeatCount="indefinite" values="0;1;0" keyTimes="0;0.52909;0.53071"/></g><g opacity="0"><path fill="#141413" d="M7 4h8v1h-8zM16 4h1v1h-1zM7 5h4v1h-4zM13 5h4v1h-4z"/><path fill="#D87656" d="M6 2h12v1h-12zM6 3h12v1h-12zM6 4h1v1h-1zM17 4h1v1h-1zM6 5h1v1h-1zM11 5h2v1h-2zM17 5h1v1h-1zM4 6h16v1h-16zM4 7h16v1h-16zM6 8h12v1h-12zM6 9h12v1h-12zM7 10h1v1h-1zM9 10h1v1h-1zM14 10h1v1h-1zM16 10h1v1h-1zM7 11h1v1h-1zM9 11h1v1h-1zM14 11h1v1h-1zM16 11h1v1h-1z"/><path fill="#F9F8F4" d="M15 4h1v1h-1z"/><animate attributeName="opacity" calcMode="discrete" dur="55.68s" repeatCount="indefinite" values="0;1;0" keyTimes="0;0.53071;0.53233"/></g><g opacity="0"><path fill="#141413" d="M7 4h10v1h-10zM7 5h4v1h-4zM13 5h4v1h-4z"/><path fill="#D87656" d="M6 2h12v1h-12zM6 3h12v1h-12zM6 4h1v1h-1zM17 4h3v1h-3zM6 5h1v1h-1zM11 5h2v1h-2zM17 5h3v1h-3zM4 6h14v1h-14zM4 7h14v1h-14zM6 8h12v1h-12zM6 9h12v1h-12zM7 10h1v1h-1zM9 10h1v1h-1zM14 10h1v1h-1zM16 10h1v1h-1zM7 11h1v1h-1zM9 11h1v1h-1zM14 11h1v1h-1zM16 11h1v1h-1z"/><animate attributeName="opacity" calcMode="discrete" dur="55.68s" repeatCount="indefinite" values="0;1;0" keyTimes="0;0.53233;0.54849"/></g><g opacity="0"><path fill="#141413" d="M7 3h10v1h-10zM7 4h4v1h-4zM13 4h4v1h-4zM7 5h1v1h-1zM9 5h1v1h-1zM14 5h1v1h-1zM16 5h1v1h-1z"/><path fill="#D87656" d="M6 2h12v1h-12zM6 3h1v1h-1zM17 3h1v1h-1zM6 4h1v1h-1zM11 4h2v1h-2zM17 4h1v1h-1zM6 5h1v1h-1zM8 5h1v1h-1zM10 5h4v1h-4zM15 5h1v1h-1zM17 5h1v1h-1zM4 6h16v1h-16zM4 7h16v1h-16zM6 8h12v1h-12zM6 9h12v1h-12zM7 10h1v1h-1zM9 10h1v1h-1zM14 10h1v1h-1zM16 10h1v1h-1zM7 11h1v1h-1zM9 11h1v1h-1zM14 11h1v1h-1zM16 11h1v1h-1z"/><animate attributeName="opacity" calcMode="discrete" dur="55.68s" repeatCount="indefinite" values="0;1;0" keyTimes="0;0.55568;0.55765"/></g><g opacity="0"><path fill="#141413" d="M7 2h10v1h-10zM7 3h4v1h-4zM13 3h4v1h-4zM8 4h1v1h-1zM15 4h1v1h-1zM7 5h1v1h-1zM9 5h1v1h-1zM14 5h1v1h-1zM16 5h1v1h-1z"/><path fill="#D87656" d="M6 2h1v1h-1zM17 2h1v1h-1zM6 3h1v1h-1zM11 3h2v1h-2zM17 3h1v1h-1zM6 4h2v1h-2zM9 4h6v1h-6zM16 4h2v1h-2zM6 5h1v1h-1zM8 5h1v1h-1zM10 5h4v1h-4zM15 5h1v1h-1zM17 5h1v1h-1zM4 6h16v1h-16zM4 7h16v1h-16zM6 8h12v1h-12zM6 9h12v1h-12zM7 10h1v1h-1zM9 10h1v1h-1zM14 10h1v1h-1zM16 10h1v1h-1zM7 11h1v1h-1zM9 11h1v1h-1zM14 11h1v1h-1zM16 11h1v1h-1z"/><animate attributeName="opacity" calcMode="discrete" dur="55.68s" repeatCount="indefinite" values="0;1;0" keyTimes="0;0.55765;0.55963"/></g><g opacity="0"><path fill="#141413" d="M7 1h10v1h-10zM7 2h4v1h-4zM13 2h4v1h-4zM8 4h1v1h-1zM15 4h1v1h-1zM7 5h1v1h-1zM9 5h1v1h-1zM14 5h1v1h-1zM16 5h1v1h-1z"/><path fill="#D87656" d="M6 2h1v1h-1zM11 2h2v1h-2zM17 2h1v1h-1zM6 3h12v1h-12zM6 4h2v1h-2zM9 4h6v1h-6zM16 4h2v1h-2zM6 5h1v1h-1zM8 5h1v1h-1zM10 5h4v1h-4zM15 5h1v1h-1zM17 5h1v1h-1zM4 6h16v1h-16zM4 7h16v1h-16zM6 8h12v1h-12zM6 9h12v1h-12zM7 10h1v1h-1zM9 10h1v1h-1zM14 10h1v1h-1zM16 10h1v1h-1zM7 11h1v1h-1zM9 11h1v1h-1zM14 11h1v1h-1zM16 11h1v1h-1z"/><animate attributeName="opacity" calcMode="discrete" dur="55.68s" repeatCount="indefinite" values="0;1;0" keyTimes="0;0.55963;0.5616"/></g><g opacity="0"><path fill="#141413" d="M7 0h10v1h-10zM7 1h4v1h-4zM13 1h4v1h-4zM8 4h1v1h-1zM15 4h1v1h-1zM7 5h1v1h-1zM9 5h1v1h-1zM14 5h1v1h-1zM16 5h1v1h-1z"/><path fill="#D87656" d="M6 2h12v1h-12zM6 3h12v1h-12zM6 4h2v1h-2zM9 4h6v1h-6zM16 4h2v1h-2zM6 5h1v1h-1zM8 5h1v1h-1zM10 5h4v1h-4zM15 5h1v1h-1zM17 5h1v1h-1zM4 6h16v1h-16zM4 7h16v1h-16zM6 8h12v1h-12zM6 9h12v1h-12zM7 10h1v1h-1zM9 10h1v1h-1zM14 10h1v1h-1zM16 10h1v1h-1zM7 11h1v1h-1zM9 11h1v1h-1zM14 11h1v1h-1zM16 11h1v1h-1z"/><animate attributeName="opacity" calcMode="discrete" dur="55.68s" repeatCount="indefinite" values="0;1;0" keyTimes="0;0.5616;0.56358"/></g><g opacity="0"><path fill="#141413" d="M8 4h1v1h-1zM15 4h1v1h-1zM8 5h1v1h-1zM15 5h1v1h-1z"/><path fill="#8B8B8B" d="M21 0h1v1h-1zM21 2h1v1h-1z"/><path fill="#D87656" d="M6 2h12v1h-12zM6 3h12v1h-12zM6 4h2v1h-2zM9 4h6v1h-6zM16 4h2v1h-2zM6 5h2v1h-2zM9 5h6v1h-6zM16 5h4v1h-4zM4 6h16v1h-16zM4 7h14v1h-14zM6 8h12v1h-12zM6 9h12v1h-12zM7 10h1v1h-1zM9 10h1v1h-1zM14 10h1v1h-1zM16 10h1v1h-1zM7 11h1v1h-1zM9 11h1v1h-1zM14 11h1v1h-1zM16 11h1v1h-1z"/><path fill="#F9F8F4" d="M20 4h3v1h-3zM20 5h4v1h-4zM20 6h3v1h-3z"/><animate attributeName="opacity" calcMode="discrete" dur="55.68s" repeatCount="indefinite" values="0;1;0;1;0;1;0" keyTimes="0;0.59501;0.59896;0.60291;0.60686;0.61081;0.61476"/></g><g opacity="0"><path fill="#141413" d="M8 4h1v1h-1zM15 4h1v1h-1zM8 5h1v1h-1zM15 5h1v1h-1z"/><path fill="#8B8B8B" d="M22 1h1v1h-1z"/><path fill="#D87656" d="M6 2h12v1h-12zM6 3h12v1h-12zM6 4h2v1h-2zM9 4h6v1h-6zM16 4h2v1h-2zM6 5h2v1h-2zM9 5h6v1h-6zM16 5h4v1h-4zM4 6h16v1h-16zM4 7h14v1h-14zM6 8h12v1h-12zM6 9h12v1h-12zM7 10h1v1h-1zM9 10h1v1h-1zM14 10h1v1h-1zM16 10h1v1h-1zM7 11h1v1h-1zM9 11h1v1h-1zM14 11h1v1h-1zM16 11h1v1h-1z"/><path fill="#F9F8F4" d="M20 4h3v1h-3zM20 5h4v1h-4zM20 6h3v1h-3z"/><animate attributeName="opacity" calcMode="discrete" dur="55.68s" repeatCount="indefinite" values="0;1;0;1;0;1;0" keyTimes="0;0.59896;0.60291;0.60686;0.61081;0.61476;0.61871"/></g><g opacity="0"><path fill="#141413" d="M8 5h1v1h-1zM15 5h1v1h-1z"/><path fill="#D87656" d="M6 2h12v1h-12zM6 3h14v1h-14zM6 4h14v1h-14zM6 5h2v1h-2zM9 5h6v1h-6zM16 5h2v1h-2zM4 6h14v1h-14zM4 7h14v1h-14zM6 8h12v1h-12zM6 9h12v1h-12zM7 10h1v1h-1zM9 10h1v1h-1zM14 10h1v1h-1zM16 10h1v1h-1zM7 11h1v1h-1zM9 11h1v1h-1zM14 11h1v1h-1zM16 11h1v1h-1z"/><path fill="#F9F8F4" d="M20 2h3v1h-3zM20 3h4v1h-4zM20 4h3v1h-3z"/><animate attributeName="opacity" calcMode="discrete" dur="55.68s" repeatCount="indefinite" values="0;1;0" keyTimes="0;0.61871;0.63308"/></g><g opacity="0"><path fill="#141413" d="M8 4h1v1h-1zM15 4h1v1h-1zM7 5h1v1h-1zM9 5h1v1h-1zM14 5h1v1h-1zM16 5h1v1h-1z"/><path fill="#8B8B8B" d="M21 0h1v1h-1zM21 2h1v1h-1z"/><path fill="#D87656" d="M6 2h12v1h-12zM6 3h12v1h-12zM6 4h2v1h-2zM9 4h6v1h-6zM16 4h2v1h-2zM6 5h1v1h-1zM8 5h1v1h-1zM10 5h4v1h-4zM15 5h1v1h-1zM17 5h3v1h-3zM4 6h16v1h-16zM4 7h14v1h-14zM6 8h12v1h-12zM6 9h12v1h-12zM7 10h1v1h-1zM9 10h1v1h-1zM14 10h1v1h-1zM16 10h1v1h-1zM7 11h1v1h-1zM9 11h1v1h-1zM14 11h1v1h-1zM16 11h1v1h-1z"/><path fill="#F9F8F4" d="M20 4h3v1h-3zM20 5h4v1h-4zM20 6h3v1h-3z"/><animate attributeName="opacity" calcMode="discrete" dur="55.68s" repeatCount="indefinite" values="0;1;0;1;0" keyTimes="0;0.63308;0.63703;0.64098;0.64494"/></g><g opacity="0"><path fill="#141413" d="M8 4h1v1h-1zM15 4h1v1h-1zM7 5h1v1h-1zM9 5h1v1h-1zM14 5h1v1h-1zM16 5h1v1h-1z"/><path fill="#8B8B8B" d="M22 1h1v1h-1z"/><path fill="#D87656" d="M6 2h12v1h-12zM6 3h12v1h-12zM6 4h2v1h-2zM9 4h6v1h-6zM16 4h2v1h-2zM6 5h1v1h-1zM8 5h1v1h-1zM10 5h4v1h-4zM15 5h1v1h-1zM17 5h3v1h-3zM4 6h16v1h-16zM4 7h14v1h-14zM6 8h12v1h-12zM6 9h12v1h-12zM7 10h1v1h-1zM9 10h1v1h-1zM14 10h1v1h-1zM16 10h1v1h-1zM7 11h1v1h-1zM9 11h1v1h-1zM14 11h1v1h-1zM16 11h1v1h-1z"/><path fill="#F9F8F4" d="M20 4h3v1h-3zM20 5h4v1h-4zM20 6h3v1h-3z"/><animate attributeName="opacity" calcMode="discrete" dur="55.68s" repeatCount="indefinite" values="0;1;0;1;0" keyTimes="0;0.63703;0.64098;0.64494;0.64889"/></g><g opacity="0"><path fill="#141413" d="M7 4h1v1h-1zM14 4h1v1h-1zM6 5h1v1h-1zM8 5h1v1h-1zM13 5h1v1h-1zM15 5h1v1h-1z"/><path fill="#8B8B8B" d="M2 0h1v1h-1zM2 1h1v1h-1zM1 2h2v1h-2z"/><path fill="#D87656" d="M5 2h12v1h-12zM5 3h12v1h-12zM3 4h4v1h-4zM8 4h6v1h-6zM15 4h2v1h-2zM3 5h3v1h-3zM7 5h1v1h-1zM9 5h4v1h-4zM14 5h1v1h-1zM16 5h1v1h-1zM5 6h14v1h-14zM5 7h14v1h-14zM5 8h12v1h-12zM5 9h12v1h-12zM6 10h1v1h-1zM8 10h1v1h-1zM13 10h1v1h-1zM15 10h1v1h-1zM5 11h1v1h-1zM7 11h1v1h-1zM12 11h1v1h-1zM14 11h1v1h-1z"/><animate attributeName="opacity" calcMode="discrete" dur="55.68s" repeatCount="indefinite" values="0;1;0;1;0;1;0;1;0" keyTimes="0;0.67672;0.67996;0.68966;0.69289;0.70259;0.70582;0.71552;0.71875"/></g><g opacity="0"><path fill="#141413" d="M9 4h1v1h-1zM16 4h1v1h-1zM8 5h1v1h-1zM10 5h1v1h-1zM15 5h1v1h-1zM17 5h1v1h-1z"/><path fill="#8B8B8B" d="M2 0h1v1h-1zM2 1h1v1h-1zM1 2h2v1h-2z"/><path fill="#D87656" d="M7 2h12v1h-12zM7 3h12v1h-12zM7 4h2v1h-2zM10 4h6v1h-6zM17 4h4v1h-4zM7 5h1v1h-1zM9 5h1v1h-1zM11 5h4v1h-4zM16 5h1v1h-1zM18 5h3v1h-3zM5 6h14v1h-14zM5 7h14v1h-14zM7 8h12v1h-12zM7 9h12v1h-12zM8 10h1v1h-1zM10 10h1v1h-1zM15 10h1v1h-1zM17 10h1v1h-1zM9 11h1v1h-1zM11 11h1v1h-1zM16 11h1v1h-1zM18 11h1v1h-1z"/><animate attributeName="opacity" calcMode="discrete" dur="55.68s" repeatCount="indefinite" values="0;1;0;1;0;1;0;1;0" keyTimes="0;0.67996;0.68319;0.69289;0.69612;0.70582;0.70905;0.71875;0.72198"/></g><g opacity="0"><path fill="#141413" d="M7 3h1v1h-1zM14 3h1v1h-1zM6 4h1v1h-1zM8 4h1v1h-1zM13 4h1v1h-1zM15 4h1v1h-1z"/><path fill="#8B8B8B" d="M22 1h1v1h-1zM22 2h1v1h-1zM21 3h2v1h-2z"/><path fill="#D87656" d="M5 1h12v1h-12zM5 2h12v1h-12zM3 3h4v1h-4zM8 3h6v1h-6zM15 3h2v1h-2zM3 4h3v1h-3zM7 4h1v1h-1zM9 4h4v1h-4zM14 4h1v1h-1zM16 4h1v1h-1zM5 5h14v1h-14zM5 6h14v1h-14zM5 7h12v1h-12zM5 8h12v1h-12zM6 9h1v1h-1zM8 9h1v1h-1zM13 9h1v1h-1zM15 9h1v1h-1zM5 10h1v1h-1zM7 10h1v1h-1zM12 10h1v1h-1zM14 10h1v1h-1z"/><animate attributeName="opacity" calcMode="discrete" dur="55.68s" repeatCount="indefinite" values="0;1;0;1;0;1;0;1;0" keyTimes="0;0.68319;0.68642;0.69612;0.69935;0.70905;0.71228;0.72198;0.72522"/></g><g opacity="0"><path fill="#141413" d="M9 3h1v1h-1zM16 3h1v1h-1zM8 4h1v1h-1zM10 4h1v1h-1zM15 4h1v1h-1zM17 4h1v1h-1z"/><path fill="#8B8B8B" d="M22 1h1v1h-1zM22 2h1v1h-1zM21 3h2v1h-2z"/><path fill="#D87656" d="M7 1h12v1h-12zM7 2h12v1h-12zM7 3h2v1h-2zM10 3h6v1h-6zM17 3h4v1h-4zM7 4h1v1h-1zM9 4h1v1h-1zM11 4h4v1h-4zM16 4h1v1h-1zM18 4h3v1h-3zM5 5h14v1h-14zM5 6h14v1h-14zM7 7h12v1h-12zM7 8h12v1h-12zM8 9h1v1h-1zM10 9h1v1h-1zM15 9h1v1h-1zM17 9h1v1h-1zM9 10h1v1h-1zM11 10h1v1h-1zM16 10h1v1h-1zM18 10h1v1h-1z"/><animate attributeName="opacity" calcMode="discrete" dur="55.68s" repeatCount="indefinite" values="0;1;0;1;0;1;0;1;0" keyTimes="0;0.68642;0.68966;0.69935;0.70259;0.71228;0.71552;0.72522;0.72845"/></g><g opacity="0"><path fill="#141413" d="M8 4h1v1h-1zM15 4h1v1h-1zM7 5h1v1h-1zM9 5h1v1h-1zM14 5h1v1h-1zM16 5h1v1h-1z"/><path fill="#D87656" d="M6 2h12v1h-12zM6 3h12v1h-12zM4 4h4v1h-4zM9 4h6v1h-6zM16 4h4v1h-4zM4 5h3v1h-3zM8 5h1v1h-1zM10 5h4v1h-4zM15 5h1v1h-1zM17 5h3v1h-3zM6 6h12v1h-12zM6 7h12v1h-12zM6 8h12v1h-12zM6 9h12v1h-12zM7 10h1v1h-1zM9 10h1v1h-1zM14 10h1v1h-1zM16 10h1v1h-1zM7 11h1v1h-1zM9 11h1v1h-1zM14 11h1v1h-1zM16 11h1v1h-1z"/><animate attributeName="opacity" calcMode="discrete" dur="55.68s" repeatCount="indefinite" values="0;1;0" keyTimes="0;0.72845;0.73384"/></g><g opacity="0"><path fill="#141413" d="M7 5h2v1h-2zM15 5h2v1h-2zM7 6h2v1h-2zM15 6h2v1h-2z"/><path fill="#D87656" d="M6 3h12v1h-12zM6 4h12v1h-12zM6 5h1v1h-1zM9 5h6v1h-6zM17 5h1v1h-1zM6 6h1v1h-1zM9 6h6v1h-6zM17 6h1v1h-1zM4 7h16v1h-16zM4 8h16v1h-16zM6 9h12v1h-12zM6 10h12v1h-12zM7 11h1v1h-1zM9 11h1v1h-1zM14 11h1v1h-1zM16 11h1v1h-1zM7 12h1v1h-1zM9 12h1v1h-1zM14 12h1v1h-1zM16 12h1v1h-1z"/><animate attributeName="opacity" calcMode="discrete" dur="55.68s" repeatCount="indefinite" values="0;1;0" keyTimes="0;0.76167;0.76329"/></g><g opacity="0"><path fill="#141413" d="M7 6h2v1h-2zM15 6h2v1h-2zM7 7h2v1h-2zM15 7h2v1h-2z"/><path fill="#D87656" d="M6 4h12v1h-12zM6 5h12v1h-12zM6 6h1v1h-1zM9 6h6v1h-6zM17 6h1v1h-1zM6 7h1v1h-1zM9 7h6v1h-6zM17 7h1v1h-1zM4 8h16v1h-16zM4 9h16v1h-16zM6 10h12v1h-12zM6 11h12v1h-12zM7 12h1v1h-1zM9 12h1v1h-1zM14 12h1v1h-1zM16 12h1v1h-1zM7 13h1v1h-1zM9 13h1v1h-1zM14 13h1v1h-1zM16 13h1v1h-1z"/><animate attributeName="opacity" calcMode="discrete" dur="55.68s" repeatCount="indefinite" values="0;1;0" keyTimes="0;0.76329;0.76491"/></g><g opacity="0"><path fill="#141413" d="M7 7h2v1h-2zM15 7h2v1h-2zM7 8h2v1h-2zM15 8h2v1h-2z"/><path fill="#D87656" d="M6 5h12v1h-12zM6 6h12v1h-12zM6 7h1v1h-1zM9 7h6v1h-6zM17 7h1v1h-1zM6 8h1v1h-1zM9 8h6v1h-6zM17 8h1v1h-1zM4 9h16v1h-16zM4 10h16v1h-16zM6 11h12v1h-12zM6 12h12v1h-12zM7 13h1v1h-1zM9 13h1v1h-1zM14 13h1v1h-1zM16 13h1v1h-1z"/><animate attributeName="opacity" calcMode="discrete" dur="55.68s" repeatCount="indefinite" values="0;1;0" keyTimes="0;0.76491;0.76652"/></g><g opacity="0"><path fill="#141413" d="M7 8h2v1h-2zM15 8h2v1h-2zM7 9h2v1h-2zM15 9h2v1h-2z"/><path fill="#D87656" d="M6 6h12v1h-12zM6 7h12v1h-12zM6 8h1v1h-1zM9 8h6v1h-6zM17 8h1v1h-1zM6 9h1v1h-1zM9 9h6v1h-6zM17 9h1v1h-1zM4 10h16v1h-16zM4 11h16v1h-16zM6 12h12v1h-12zM6 13h12v1h-12z"/><animate attributeName="opacity" calcMode="discrete" dur="55.68s" repeatCount="indefinite" values="0;1;0" keyTimes="0;0.76652;0.76814"/></g><g opacity="0"><path fill="#141413" d="M7 9h2v1h-2zM15 9h2v1h-2zM7 10h2v1h-2zM15 10h2v1h-2z"/><path fill="#D87656" d="M6 7h12v1h-12zM6 8h12v1h-12zM6 9h1v1h-1zM9 9h6v1h-6zM17 9h1v1h-1zM6 10h1v1h-1zM9 10h6v1h-6zM17 10h1v1h-1zM4 11h16v1h-16zM4 12h16v1h-16zM6 13h12v1h-12z"/><animate attributeName="opacity" calcMode="discrete" dur="55.68s" repeatCount="indefinite" values="0;1;0" keyTimes="0;0.76814;0.76976"/></g><g opacity="0"><path fill="#141413" d="M7 10h2v1h-2zM15 10h2v1h-2zM7 11h2v1h-2zM15 11h2v1h-2z"/><path fill="#D87656" d="M6 8h12v1h-12zM6 9h12v1h-12zM6 10h1v1h-1zM9 10h6v1h-6zM17 10h1v1h-1zM6 11h1v1h-1zM9 11h6v1h-6zM17 11h1v1h-1zM4 12h16v1h-16zM4 13h16v1h-16z"/><animate attributeName="opacity" calcMode="discrete" dur="55.68s" repeatCount="indefinite" values="0;1;0" keyTimes="0;0.76976;0.77137"/></g><g opacity="0"><path fill="#141413" d="M7 10h1v1h-1zM14 10h1v1h-1zM7 11h1v1h-1zM14 11h1v1h-1z"/><path fill="#D87656" d="M6 8h12v1h-12zM6 9h12v1h-12zM6 10h1v1h-1zM8 10h6v1h-6zM15 10h3v1h-3zM6 11h1v1h-1zM8 11h6v1h-6zM15 11h3v1h-3zM4 12h16v1h-16zM4 13h16v1h-16z"/><animate attributeName="opacity" calcMode="discrete" dur="55.68s" repeatCount="indefinite" values="0;1;0" keyTimes="0;0.77137;0.78215"/></g><g opacity="0"><path fill="#141413" d="M9 10h1v1h-1zM16 10h1v1h-1zM9 11h1v1h-1zM16 11h1v1h-1z"/><path fill="#D87656" d="M6 8h12v1h-12zM6 9h12v1h-12zM6 10h3v1h-3zM10 10h6v1h-6zM17 10h1v1h-1zM6 11h3v1h-3zM10 11h6v1h-6zM17 11h1v1h-1zM4 12h16v1h-16zM4 13h16v1h-16z"/><animate attributeName="opacity" calcMode="discrete" dur="55.68s" repeatCount="indefinite" values="0;1;0" keyTimes="0;0.78215;0.79292"/></g><g opacity="0"><path fill="#141413" d="M8 11h1v1h-1zM15 11h1v1h-1z"/><path fill="#D87656" d="M6 8h12v1h-12zM6 9h12v1h-12zM6 10h12v1h-12zM6 11h2v1h-2zM9 11h6v1h-6zM16 11h2v1h-2zM4 12h16v1h-16zM4 13h16v1h-16z"/><animate attributeName="opacity" calcMode="discrete" dur="55.68s" repeatCount="indefinite" values="0;1;0" keyTimes="0;0.79292;0.79562"/></g><g opacity="0"><path fill="#141413" d="M8 10h1v1h-1zM15 10h1v1h-1zM8 11h1v1h-1zM15 11h1v1h-1z"/><path fill="#D87656" d="M6 8h12v1h-12zM6 9h12v1h-12zM6 10h2v1h-2zM9 10h6v1h-6zM16 10h2v1h-2zM6 11h2v1h-2zM9 11h6v1h-6zM16 11h2v1h-2zM4 12h16v1h-16zM4 13h16v1h-16z"/><animate attributeName="opacity" calcMode="discrete" dur="55.68s" repeatCount="indefinite" values="0;1;0" keyTimes="0;0.79562;0.80101"/></g><g opacity="0"><path fill="#141413" d="M8 7h1v1h-1zM15 7h1v1h-1zM7 8h1v1h-1zM9 8h1v1h-1zM14 8h1v1h-1zM16 8h1v1h-1z"/><path fill="#D87656" d="M6 5h12v1h-12zM6 6h12v1h-12zM6 7h2v1h-2zM9 7h6v1h-6zM16 7h2v1h-2zM6 8h1v1h-1zM8 8h1v1h-1zM10 8h4v1h-4zM15 8h1v1h-1zM17 8h1v1h-1zM4 9h16v1h-16zM4 10h16v1h-16zM6 11h12v1h-12zM6 12h12v1h-12zM7 13h1v1h-1zM9 13h1v1h-1zM14 13h1v1h-1zM16 13h1v1h-1z"/><animate attributeName="opacity" calcMode="discrete" dur="55.68s" repeatCount="indefinite" values="0;1;0" keyTimes="0;0.80101;0.80244"/></g><g opacity="0"><path fill="#141413" d="M8 1h1v1h-1zM15 1h1v1h-1zM7 2h1v1h-1zM9 2h1v1h-1zM14 2h1v1h-1zM16 2h1v1h-1z"/><path fill="#D87656" d="M6 0h12v1h-12zM4 1h4v1h-4zM9 1h6v1h-6zM16 1h4v1h-4zM4 2h3v1h-3zM8 2h1v1h-1zM10 2h4v1h-4zM15 2h1v1h-1zM17 2h3v1h-3zM6 3h12v1h-12zM6 4h12v1h-12zM6 5h12v1h-12zM6 6h12v1h-12zM7 7h1v1h-1zM9 7h1v1h-1zM14 7h1v1h-1zM16 7h1v1h-1z"/><animate attributeName="opacity" calcMode="discrete" dur="55.68s" repeatCount="indefinite" values="0;1;0" keyTimes="0;0.80532;0.80675"/></g><g opacity="0"><path fill="#141413" d="M7 5h3v1h-3zM14 5h3v1h-3z"/><path fill="#D87656" d="M6 2h12v1h-12zM6 3h12v1h-12zM6 4h12v1h-12zM6 5h1v1h-1zM10 5h4v1h-4zM17 5h1v1h-1zM4 6h16v1h-16zM4 7h16v1h-16zM6 8h12v1h-12zM6 9h12v1h-12zM7 10h1v1h-1zM9 10h1v1h-1zM14 10h1v1h-1zM16 10h1v1h-1zM7 11h1v1h-1zM9 11h1v1h-1zM14 11h1v1h-1zM16 11h1v1h-1z"/><animate attributeName="opacity" calcMode="discrete" dur="55.68s" repeatCount="indefinite" values="0;1;0" keyTimes="0;0.84824;0.85542"/></g><g opacity="0"><path fill="#141413" d="M7 5h3v1h-3zM14 5h3v1h-3z"/><path fill="#8B8B8B" d="M19 3h2v1h-2zM19 4h2v1h-2z"/><path fill="#D87656" d="M6 2h12v1h-12zM6 3h12v1h-12zM6 4h12v1h-12zM6 5h1v1h-1zM10 5h4v1h-4zM17 5h1v1h-1zM4 6h16v1h-16zM4 7h16v1h-16zM6 8h12v1h-12zM6 9h12v1h-12zM7 10h1v1h-1zM9 10h1v1h-1zM14 10h1v1h-1zM16 10h1v1h-1zM7 11h1v1h-1zM9 11h1v1h-1zM14 11h1v1h-1zM16 11h1v1h-1z"/><animate attributeName="opacity" calcMode="discrete" dur="55.68s" repeatCount="indefinite" values="0;1;0;1;0;1;0" keyTimes="0;0.85542;0.86009;0.8741;0.87877;0.89278;0.89745"/></g><g opacity="0"><path fill="#141413" d="M7 5h3v1h-3zM14 5h3v1h-3z"/><path fill="#8B8B8B" d="M20 2h2v1h-2zM20 3h2v1h-2z"/><path fill="#D87656" d="M6 2h12v1h-12zM6 3h12v1h-12zM6 4h12v1h-12zM6 5h1v1h-1zM10 5h4v1h-4zM17 5h1v1h-1zM4 6h16v1h-16zM4 7h16v1h-16zM6 8h12v1h-12zM6 9h12v1h-12zM7 10h1v1h-1zM9 10h1v1h-1zM14 10h1v1h-1zM16 10h1v1h-1zM7 11h1v1h-1zM9 11h1v1h-1zM14 11h1v1h-1zM16 11h1v1h-1z"/><animate attributeName="opacity" calcMode="discrete" dur="55.68s" repeatCount="indefinite" values="0;1;0;1;0;1;0" keyTimes="0;0.86009;0.86476;0.87877;0.88344;0.89745;0.90212"/></g><g opacity="0"><path fill="#141413" d="M7 5h3v1h-3zM14 5h3v1h-3z"/><path fill="#8B8B8B" d="M20 1h3v1h-3zM21 2h1v1h-1zM19 3h4v1h-4zM19 4h2v1h-2z"/><path fill="#D87656" d="M6 2h12v1h-12zM6 3h12v1h-12zM6 4h12v1h-12zM6 5h1v1h-1zM10 5h4v1h-4zM17 5h1v1h-1zM4 6h16v1h-16zM4 7h16v1h-16zM6 8h12v1h-12zM6 9h12v1h-12zM7 10h1v1h-1zM9 10h1v1h-1zM14 10h1v1h-1zM16 10h1v1h-1zM7 11h1v1h-1zM9 11h1v1h-1zM14 11h1v1h-1zM16 11h1v1h-1z"/><animate attributeName="opacity" calcMode="discrete" dur="55.68s" repeatCount="indefinite" values="0;1;0;1;0;1;0" keyTimes="0;0.86476;0.86943;0.88344;0.88811;0.90212;0.90679"/></g><g opacity="0"><path fill="#141413" d="M7 5h3v1h-3zM14 5h3v1h-3z"/><path fill="#8B8B8B" d="M21 0h3v1h-3zM22 1h1v1h-1zM21 2h3v1h-3zM19 3h2v1h-2zM19 4h2v1h-2z"/><path fill="#D87656" d="M6 2h12v1h-12zM6 3h12v1h-12zM6 4h12v1h-12zM6 5h1v1h-1zM10 5h4v1h-4zM17 5h1v1h-1zM4 6h16v1h-16zM4 7h16v1h-16zM6 8h12v1h-12zM6 9h12v1h-12zM7 10h1v1h-1zM9 10h1v1h-1zM14 10h1v1h-1zM16 10h1v1h-1zM7 11h1v1h-1zM9 11h1v1h-1zM14 11h1v1h-1zM16 11h1v1h-1z"/><animate attributeName="opacity" calcMode="discrete" dur="55.68s" repeatCount="indefinite" values="0;1;0;1;0;1;0" keyTimes="0;0.86943;0.8741;0.88811;0.89278;0.90679;0.91146"/></g><g opacity="0"><path fill="#141413" d="M7 4h2v1h-2zM15 4h2v1h-2zM7 5h2v1h-2zM15 5h2v1h-2z"/><path fill="#D87656" d="M6 2h12v1h-12zM6 3h12v1h-12zM6 4h1v1h-1zM9 4h6v1h-6zM17 4h1v1h-1zM6 5h1v1h-1zM9 5h6v1h-6zM17 5h1v1h-1zM4 6h16v1h-16zM4 7h16v1h-16zM6 8h12v1h-12zM6 9h12v1h-12zM7 10h1v1h-1zM9 10h1v1h-1zM14 10h1v1h-1zM16 10h1v1h-1zM7 11h1v1h-1zM9 11h1v1h-1zM14 11h1v1h-1zM16 11h1v1h-1z"/><animate attributeName="opacity" calcMode="discrete" dur="55.68s" repeatCount="indefinite" values="0;1;0" keyTimes="0;0.91595;0.92134"/></g><g opacity="0"><path fill="#141413" d="M7 4h2v1h-2zM15 4h2v1h-2zM7 5h2v1h-2zM15 5h2v1h-2z"/><path fill="#5B8DEF" d="M10 0h1v1h-1zM12 0h2v1h-2z"/><path fill="#D87656" d="M6 2h12v1h-12zM6 3h12v1h-12zM6 4h1v1h-1zM9 4h6v1h-6zM17 4h1v1h-1zM6 5h1v1h-1zM9 5h6v1h-6zM17 5h1v1h-1zM4 6h16v1h-16zM4 7h16v1h-16zM6 8h12v1h-12zM6 9h12v1h-12zM7 10h1v1h-1zM9 10h1v1h-1zM14 10h1v1h-1zM16 10h1v1h-1zM7 11h1v1h-1zM9 11h1v1h-1zM14 11h1v1h-1zM16 11h1v1h-1z"/><path fill="#E8B93C" d="M9 1h6v1h-6z"/><path fill="#F9F8F4" d="M11 0h1v1h-1z"/><animate attributeName="opacity" calcMode="discrete" dur="55.68s" repeatCount="indefinite" values="0;1;0" keyTimes="0;0.94917;0.95366"/></g><g opacity="0"><path fill="#141413" d="M8 4h1v1h-1zM15 4h1v1h-1zM7 5h1v1h-1zM9 5h1v1h-1zM14 5h1v1h-1zM16 5h1v1h-1z"/><path fill="#5B8DEF" d="M10 0h1v1h-1zM12 0h2v1h-2z"/><path fill="#D87656" d="M6 2h12v1h-12zM6 3h12v1h-12zM4 4h4v1h-4zM9 4h6v1h-6zM16 4h4v1h-4zM4 5h3v1h-3zM8 5h1v1h-1zM10 5h4v1h-4zM15 5h1v1h-1zM17 5h3v1h-3zM6 6h12v1h-12zM6 7h12v1h-12zM6 8h12v1h-12zM6 9h12v1h-12zM7 10h1v1h-1zM9 10h1v1h-1zM14 10h1v1h-1zM16 10h1v1h-1zM7 11h1v1h-1zM9 11h1v1h-1zM14 11h1v1h-1zM16 11h1v1h-1z"/><path fill="#E8B93C" d="M9 1h6v1h-6z"/><path fill="#F9F8F4" d="M11 0h1v1h-1z"/><animate attributeName="opacity" calcMode="discrete" dur="55.68s" repeatCount="indefinite" values="0;1;0;1;0" keyTimes="0;0.95366;0.956;0.95833;0.96067"/></g><g opacity="0"><path fill="#141413" d="M8 4h1v1h-1zM15 4h1v1h-1zM7 5h1v1h-1zM9 5h1v1h-1zM14 5h1v1h-1zM16 5h1v1h-1z"/><path fill="#5B8DEF" d="M10 0h1v1h-1zM12 0h2v1h-2z"/><path fill="#D87656" d="M6 2h12v1h-12zM6 3h12v1h-12zM6 4h2v1h-2zM9 4h6v1h-6zM16 4h2v1h-2zM6 5h1v1h-1zM8 5h1v1h-1zM10 5h4v1h-4zM15 5h1v1h-1zM17 5h1v1h-1zM4 6h16v1h-16zM4 7h16v1h-16zM6 8h12v1h-12zM6 9h12v1h-12zM7 10h1v1h-1zM9 10h1v1h-1zM14 10h1v1h-1zM16 10h1v1h-1zM7 11h1v1h-1zM9 11h1v1h-1zM14 11h1v1h-1zM16 11h1v1h-1z"/><path fill="#E8B93C" d="M9 1h6v1h-6z"/><path fill="#F9F8F4" d="M11 0h1v1h-1z"/><animate attributeName="opacity" calcMode="discrete" dur="55.68s" repeatCount="indefinite" values="0;1;0;1;0;1" keyTimes="0;0.956;0.95833;0.96067;0.963;0.99102"/></g><g opacity="0"><path fill="#141413" d="M8 4h1v1h-1zM15 4h1v1h-1zM7 5h1v1h-1zM9 5h1v1h-1zM14 5h1v1h-1zM16 5h1v1h-1z"/><path fill="#5B8DEF" d="M10 0h1v1h-1zM12 0h2v1h-2z"/><path fill="#D87656" d="M6 2h12v1h-12zM6 3h12v1h-12zM4 4h4v1h-4zM9 4h6v1h-6zM16 4h4v1h-4zM4 5h3v1h-3zM8 5h1v1h-1zM10 5h4v1h-4zM15 5h1v1h-1zM17 5h3v1h-3zM6 6h12v1h-12zM6 7h12v1h-12zM6 8h12v1h-12zM6 9h12v1h-12zM7 10h1v1h-1zM9 10h1v1h-1zM14 10h1v1h-1zM16 10h1v1h-1zM7 11h1v1h-1zM9 11h1v1h-1zM14 11h1v1h-1zM16 11h1v1h-1z"/><path fill="#E8B93C" d="M9 1h6v1h-6z"/><path fill="#F9F8F4" d="M1 0h1v1h-1zM11 0h1v1h-1z"/><animate attributeName="opacity" calcMode="discrete" dur="55.68s" repeatCount="indefinite" values="0;1;0" keyTimes="0;0.963;0.96534"/></g><g opacity="0"><path fill="#141413" d="M8 4h1v1h-1zM15 4h1v1h-1zM7 5h1v1h-1zM9 5h1v1h-1zM14 5h1v1h-1zM16 5h1v1h-1z"/><path fill="#5B8DEF" d="M1 0h1v1h-1zM10 0h1v1h-1zM12 0h2v1h-2z"/><path fill="#D87656" d="M6 2h12v1h-12zM6 3h12v1h-12zM6 4h2v1h-2zM9 4h6v1h-6zM16 4h2v1h-2zM6 5h1v1h-1zM8 5h1v1h-1zM10 5h4v1h-4zM15 5h1v1h-1zM17 5h1v1h-1zM4 6h16v1h-16zM4 7h16v1h-16zM6 8h12v1h-12zM6 9h12v1h-12zM7 10h1v1h-1zM9 10h1v1h-1zM14 10h1v1h-1zM16 10h1v1h-1zM7 11h1v1h-1zM9 11h1v1h-1zM14 11h1v1h-1zM16 11h1v1h-1z"/><path fill="#E8B93C" d="M9 1h6v1h-6z"/><path fill="#F9F8F4" d="M11 0h1v1h-1zM1 1h1v1h-1z"/><animate attributeName="opacity" calcMode="discrete" dur="55.68s" repeatCount="indefinite" values="0;1;0" keyTimes="0;0.96534;0.96767"/></g><g opacity="0"><path fill="#141413" d="M8 4h1v1h-1zM15 4h1v1h-1zM7 5h1v1h-1zM9 5h1v1h-1zM14 5h1v1h-1zM16 5h1v1h-1z"/><path fill="#5B8DEF" d="M10 0h1v1h-1zM12 0h2v1h-2zM1 1h1v1h-1z"/><path fill="#D87656" d="M6 2h12v1h-12zM6 3h12v1h-12zM4 4h4v1h-4zM9 4h6v1h-6zM16 4h4v1h-4zM4 5h3v1h-3zM8 5h1v1h-1zM10 5h4v1h-4zM15 5h1v1h-1zM17 5h3v1h-3zM6 6h12v1h-12zM6 7h12v1h-12zM6 8h12v1h-12zM6 9h12v1h-12zM7 10h1v1h-1zM9 10h1v1h-1zM14 10h1v1h-1zM16 10h1v1h-1zM7 11h1v1h-1zM9 11h1v1h-1zM14 11h1v1h-1zM16 11h1v1h-1z"/><path fill="#E8B93C" d="M9 1h6v1h-6z"/><path fill="#F9F8F4" d="M11 0h1v1h-1zM1 2h1v1h-1z"/><animate attributeName="opacity" calcMode="discrete" dur="55.68s" repeatCount="indefinite" values="0;1;0" keyTimes="0;0.96767;0.97001"/></g><g opacity="0"><path fill="#141413" d="M8 4h1v1h-1zM15 4h1v1h-1zM7 5h1v1h-1zM9 5h1v1h-1zM14 5h1v1h-1zM16 5h1v1h-1z"/><path fill="#5B8DEF" d="M9 0h2v1h-2zM12 0h2v1h-2zM1 2h1v1h-1z"/><path fill="#D87656" d="M6 2h12v1h-12zM6 3h12v1h-12zM6 4h2v1h-2zM9 4h6v1h-6zM16 4h2v1h-2zM6 5h1v1h-1zM8 5h1v1h-1zM10 5h4v1h-4zM15 5h1v1h-1zM17 5h1v1h-1zM4 6h16v1h-16zM4 7h16v1h-16zM6 8h12v1h-12zM6 9h12v1h-12zM7 10h1v1h-1zM9 10h1v1h-1zM14 10h1v1h-1zM16 10h1v1h-1zM7 11h1v1h-1zM9 11h1v1h-1zM14 11h1v1h-1zM16 11h1v1h-1z"/><path fill="#E8B93C" d="M9 1h6v1h-6z"/><path fill="#F9F8F4" d="M11 0h1v1h-1zM1 3h1v1h-1z"/><animate attributeName="opacity" calcMode="discrete" dur="55.68s" repeatCount="indefinite" values="0;1;0" keyTimes="0;0.97001;0.97234"/></g><g opacity="0"><path fill="#141413" d="M8 4h1v1h-1zM15 4h1v1h-1zM7 5h1v1h-1zM9 5h1v1h-1zM14 5h1v1h-1zM16 5h1v1h-1z"/><path fill="#5B8DEF" d="M10 0h1v1h-1zM12 0h2v1h-2zM1 3h1v1h-1z"/><path fill="#D87656" d="M6 2h12v1h-12zM6 3h12v1h-12zM4 4h4v1h-4zM9 4h6v1h-6zM16 4h4v1h-4zM4 5h3v1h-3zM8 5h1v1h-1zM10 5h4v1h-4zM15 5h1v1h-1zM17 5h3v1h-3zM6 6h12v1h-12zM6 7h12v1h-12zM6 8h12v1h-12zM6 9h12v1h-12zM7 10h1v1h-1zM9 10h1v1h-1zM14 10h1v1h-1zM16 10h1v1h-1zM7 11h1v1h-1zM9 11h1v1h-1zM14 11h1v1h-1zM16 11h1v1h-1z"/><path fill="#E8B93C" d="M9 1h6v1h-6z"/><path fill="#F9F8F4" d="M11 0h1v1h-1zM1 4h1v1h-1z"/><animate attributeName="opacity" calcMode="discrete" dur="55.68s" repeatCount="indefinite" values="0;1;0" keyTimes="0;0.97234;0.97468"/></g><g opacity="0"><path fill="#141413" d="M8 4h1v1h-1zM15 4h1v1h-1zM7 5h1v1h-1zM9 5h1v1h-1zM14 5h1v1h-1zM16 5h1v1h-1z"/><path fill="#5B8DEF" d="M10 0h1v1h-1zM12 0h2v1h-2zM1 4h1v1h-1z"/><path fill="#D87656" d="M6 2h12v1h-12zM6 3h12v1h-12zM6 4h2v1h-2zM9 4h6v1h-6zM16 4h2v1h-2zM6 5h1v1h-1zM8 5h1v1h-1zM10 5h4v1h-4zM15 5h1v1h-1zM17 5h1v1h-1zM4 6h16v1h-16zM4 7h16v1h-16zM6 8h12v1h-12zM6 9h12v1h-12zM7 10h1v1h-1zM9 10h1v1h-1zM14 10h1v1h-1zM16 10h1v1h-1zM7 11h1v1h-1zM9 11h1v1h-1zM14 11h1v1h-1zM16 11h1v1h-1z"/><path fill="#E8B93C" d="M9 1h6v1h-6z"/><path fill="#F9F8F4" d="M11 0h1v1h-1zM1 5h1v1h-1z"/><animate attributeName="opacity" calcMode="discrete" dur="55.68s" repeatCount="indefinite" values="0;1;0" keyTimes="0;0.97468;0.97701"/></g><g opacity="0"><path fill="#141413" d="M8 4h1v1h-1zM15 4h1v1h-1zM7 5h1v1h-1zM9 5h1v1h-1zM14 5h1v1h-1zM16 5h1v1h-1z"/><path fill="#5B8DEF" d="M10 0h1v1h-1zM12 0h2v1h-2zM1 5h1v1h-1z"/><path fill="#D87656" d="M6 2h12v1h-12zM6 3h12v1h-12zM4 4h4v1h-4zM9 4h6v1h-6zM16 4h4v1h-4zM4 5h3v1h-3zM8 5h1v1h-1zM10 5h4v1h-4zM15 5h1v1h-1zM17 5h3v1h-3zM6 6h12v1h-12zM6 7h12v1h-12zM6 8h12v1h-12zM6 9h12v1h-12zM7 10h1v1h-1zM9 10h1v1h-1zM14 10h1v1h-1zM16 10h1v1h-1zM7 11h1v1h-1zM9 11h1v1h-1zM14 11h1v1h-1zM16 11h1v1h-1z"/><path fill="#E8B93C" d="M9 1h6v1h-6z"/><path fill="#F9F8F4" d="M3 0h1v1h-1zM11 0h1v1h-1zM1 6h1v1h-1z"/><animate attributeName="opacity" calcMode="discrete" dur="55.68s" repeatCount="indefinite" values="0;1;0" keyTimes="0;0.97701;0.97935"/></g><g opacity="0"><path fill="#141413" d="M8 4h1v1h-1zM15 4h1v1h-1zM7 5h1v1h-1zM9 5h1v1h-1zM14 5h1v1h-1zM16 5h1v1h-1z"/><path fill="#5B8DEF" d="M10 0h1v1h-1zM12 0h2v1h-2zM1 6h1v1h-1z"/><path fill="#D87656" d="M6 2h12v1h-12zM6 3h12v1h-12zM6 4h2v1h-2zM9 4h6v1h-6zM16 4h2v1h-2zM6 5h1v1h-1zM8 5h1v1h-1zM10 5h4v1h-4zM15 5h1v1h-1zM17 5h1v1h-1zM4 6h16v1h-16zM4 7h16v1h-16zM6 8h12v1h-12zM6 9h12v1h-12zM7 10h1v1h-1zM9 10h1v1h-1zM14 10h1v1h-1zM16 10h1v1h-1zM7 11h1v1h-1zM9 11h1v1h-1zM14 11h1v1h-1zM16 11h1v1h-1z"/><path fill="#E8B93C" d="M9 1h6v1h-6z"/><path fill="#F9F8F4" d="M11 0h1v1h-1zM3 1h1v1h-1zM1 7h1v1h-1z"/><animate attributeName="opacity" calcMode="discrete" dur="55.68s" repeatCount="indefinite" values="0;1;0" keyTimes="0;0.97935;0.98168"/></g><g opacity="0"><path fill="#141413" d="M8 4h1v1h-1zM15 4h1v1h-1zM7 5h1v1h-1zM9 5h1v1h-1zM14 5h1v1h-1zM16 5h1v1h-1z"/><path fill="#5B8DEF" d="M10 0h1v1h-1zM12 0h2v1h-2zM1 7h1v1h-1z"/><path fill="#D87656" d="M6 2h12v1h-12zM6 3h12v1h-12zM4 4h4v1h-4zM9 4h6v1h-6zM16 4h4v1h-4zM4 5h3v1h-3zM8 5h1v1h-1zM10 5h4v1h-4zM15 5h1v1h-1zM17 5h3v1h-3zM6 6h12v1h-12zM6 7h12v1h-12zM6 8h12v1h-12zM6 9h12v1h-12zM7 10h1v1h-1zM9 10h1v1h-1zM14 10h1v1h-1zM16 10h1v1h-1zM7 11h1v1h-1zM9 11h1v1h-1zM14 11h1v1h-1zM16 11h1v1h-1z"/><path fill="#E8B93C" d="M9 1h6v1h-6z"/><path fill="#F9F8F4" d="M7 0h1v1h-1zM11 0h1v1h-1zM17 0h1v1h-1zM3 2h1v1h-1zM1 8h1v1h-1z"/><animate attributeName="opacity" calcMode="discrete" dur="55.68s" repeatCount="indefinite" values="0;1;0" keyTimes="0;0.98168;0.98402"/></g><g opacity="0"><path fill="#141413" d="M8 4h1v1h-1zM15 4h1v1h-1zM7 5h1v1h-1zM9 5h1v1h-1zM14 5h1v1h-1zM16 5h1v1h-1z"/><path fill="#5B8DEF" d="M10 0h1v1h-1zM12 0h2v1h-2zM1 8h1v1h-1z"/><path fill="#D87656" d="M6 2h12v1h-12zM6 3h12v1h-12zM6 4h2v1h-2zM9 4h6v1h-6zM16 4h2v1h-2zM6 5h1v1h-1zM8 5h1v1h-1zM10 5h4v1h-4zM15 5h1v1h-1zM17 5h1v1h-1zM4 6h16v1h-16zM4 7h16v1h-16zM6 8h12v1h-12zM6 9h12v1h-12zM7 10h1v1h-1zM9 10h1v1h-1zM14 10h1v1h-1zM16 10h1v1h-1zM7 11h1v1h-1zM9 11h1v1h-1zM14 11h1v1h-1zM16 11h1v1h-1z"/><path fill="#E8B93C" d="M6 0h1v1h-1zM20 0h1v1h-1zM9 1h6v1h-6z"/><path fill="#F9F8F4" d="M11 0h1v1h-1zM18 0h1v1h-1zM7 1h1v1h-1zM17 1h1v1h-1zM3 3h1v1h-1zM1 9h1v1h-1z"/><animate attributeName="opacity" calcMode="discrete" dur="55.68s" repeatCount="indefinite" values="0;1;0" keyTimes="0;0.98402;0.98635"/></g><g opacity="0"><path fill="#141413" d="M8 4h1v1h-1zM15 4h1v1h-1zM7 5h1v1h-1zM9 5h1v1h-1zM14 5h1v1h-1zM16 5h1v1h-1z"/><path fill="#5B8DEF" d="M10 0h1v1h-1zM12 0h2v1h-2zM1 9h1v1h-1z"/><path fill="#D87656" d="M6 2h12v1h-12zM6 3h12v1h-12zM4 4h4v1h-4zM9 4h6v1h-6zM16 4h4v1h-4zM4 5h3v1h-3zM8 5h1v1h-1zM10 5h4v1h-4zM15 5h1v1h-1zM17 5h3v1h-3zM6 6h12v1h-12zM6 7h12v1h-12zM6 8h12v1h-12zM6 9h12v1h-12zM7 10h1v1h-1zM9 10h1v1h-1zM14 10h1v1h-1zM16 10h1v1h-1zM7 11h1v1h-1zM9 11h1v1h-1zM14 11h1v1h-1zM16 11h1v1h-1z"/><path fill="#E8B93C" d="M6 1h1v1h-1zM9 1h6v1h-6zM20 1h1v1h-1z"/><path fill="#F9F8F4" d="M11 0h1v1h-1zM18 1h1v1h-1zM3 4h1v1h-1zM1 10h1v1h-1z"/><animate attributeName="opacity" calcMode="discrete" dur="55.68s" repeatCount="indefinite" values="0;1;0" keyTimes="0;0.98635;0.98869"/></g><g opacity="0"><path fill="#141413" d="M8 4h1v1h-1zM15 4h1v1h-1zM7 5h1v1h-1zM9 5h1v1h-1zM14 5h1v1h-1zM16 5h1v1h-1z"/><path fill="#5B8DEF" d="M10 0h1v1h-1zM12 0h2v1h-2zM1 10h1v1h-1z"/><path fill="#D87656" d="M6 2h12v1h-12zM6 3h12v1h-12zM6 4h2v1h-2zM9 4h6v1h-6zM16 4h2v1h-2zM6 5h1v1h-1zM8 5h1v1h-1zM10 5h4v1h-4zM15 5h1v1h-1zM17 5h1v1h-1zM4 6h16v1h-16zM4 7h16v1h-16zM6 8h12v1h-12zM6 9h12v1h-12zM7 10h1v1h-1zM9 10h1v1h-1zM14 10h1v1h-1zM16 10h1v1h-1zM7 11h1v1h-1zM9 11h1v1h-1zM14 11h1v1h-1zM16 11h1v1h-1z"/><path fill="#E8B93C" d="M9 1h6v1h-6zM20 2h1v1h-1z"/><path fill="#F9F8F4" d="M11 0h1v1h-1zM18 2h1v1h-1zM3 5h1v1h-1zM1 11h1v1h-1z"/><animate attributeName="opacity" calcMode="discrete" dur="55.68s" repeatCount="indefinite" values="0;1;0" keyTimes="0;0.98869;0.99102"/></g></g></svg>
